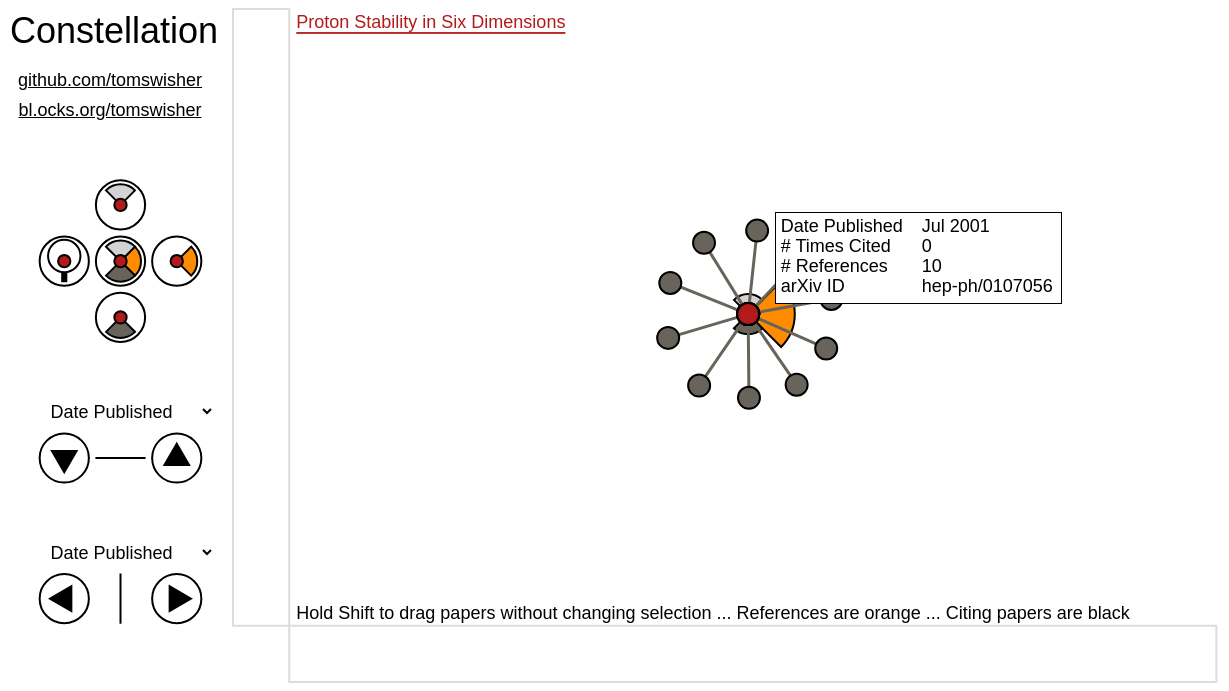
D3 v3 page, settled after 480 driven frames (8 s of simulated time); the page loaded 1 data file(s).



'use strict';

var g = InitializeG();
UpdateDurations();

// ----------------------------------------------------------------------------
// Variable and D3 function declarations
// ----------------------------------------------------------------------------
var nodes;
var links;
var namehashlookup = {};

// Force Directed Graph
var force = d3.layout.force()
	.linkDistance(g['linkDistance'])
	.linkStrength(g['linkStrength'])
	.friction(g['friction'])
	.charge(function(d, i) { return CalculatedCharge(d, i); })
	.chargeDistance(g['chargeDistance'])
	.theta(g['theta'])
	.gravity(g['gravity'])
	.size([g['stagewidth'], g['stageheight']])
	.on('tick', Tick);

// SCALES
var scales = {};

var MonthString = d3.scale.ordinal()
	.domain(d3.range(1,13))
	.range(['Jan','Feb','Mar','Apr','May','Jun','Jul','Aug','Sep','Oct','Nov','Dec']);

var Radius = d3.scale.linear()
	.domain([ 0, 1 ])
	.range([ 0, g['node_r']	]);

var viewoptions = [
	{option:'time',        display:String('Date Published')}, 
	{option:'title',       display:String('Paper Title')}, 
	{option:'citedby',     display:String('# Times Cited')}, 
	{option:'referencing', display:String('# References')}, 
	{option:'name',        display:String('arXiv ID')}, 
	{option:'index',       display:String('Loading Order')}
];

var menuoptions = [
	{option:'time',       helptext:'Expand the time plane (blocking newer papers)'},
	{option:'references', helptext:'Load the references for the selected paper'},
	// {option:'hide',       helptext:'Hide the paper and its associated links'},
	{option:'citing',     helptext:'Load the papers citing the selected paper'}
];

(function(){
	for (var i=0; i<menuoptions.length; i++) {
		menuoptions[i].startAngle_min  = 2*Math.PI*(g['angleinitial']+g['angle'+menuoptions[i].option]+0);
		menuoptions[i].endAngle_min    = 2*Math.PI*(g['angleinitial']+g['angle'+menuoptions[i].option]+0+g['anglewidth']);
		menuoptions[i].startAngle_max  = 2*Math.PI*(g['angleinitial']+g['angle'+menuoptions[i].option]+1);
		menuoptions[i].endAngle_max    = 2*Math.PI*(g['angleinitial']+g['angle'+menuoptions[i].option]+1+g['anglewidth']);
		menuoptions[i].innerRadius_max = Radius(1); 
		menuoptions[i].outerRadius_max = Radius(4.33)-1;
		menuoptions[i].innerRadius_min = Radius(1);
		menuoptions[i].outerRadius_min = Radius(1);
	}
})();

// ----------------------------------------------------------------------------
// Building the DOM
// ----------------------------------------------------------------------------

var body = d3.select('body')
	.on('keydown', function() {
		if (d3.event.shiftKey) { g['shiftKey'] = true; }
	})
	.on('keyup', function() {
		if (d3.event.keyIdentifier==='Shift') {	g['shiftKey'] = false; }
	});

var svg = body.append('svg')
	.attr('width', g['stagewidth'] + g['sidesleft'] + g['sidesright'])
	.attr('height', g['stageheight'] + g['sidestop'] + g['sidesbottom']);

svg.append('svg:clipPath').attr('id', 'stageclipPath')
	.append('rect')
		.attr('x', 0)
		.attr('y', 0)
		.attr('width', g['stagewidth'])
		.attr('height', g['stageheight']);

var examinerdivroot = body.append('div')
	.attr('id', 'examiner-container')
	.style('pointer-events', 'none')
	.style('position', 'absolute')
	.style('left', (g['sidesleft']+g['SVGoffsetLeft'])+'px')
	.style('top', (g['sidestop']+g['SVGoffsetTop'])+'px')
	.style('width', g['stagewidth']+'px')
	.style('height', g['stageheight']+'px')
	.style('overflow', 'hidden');

// STAGE
var stage = svg.append('g')
	.on('mousedown', function() {
		g['mousedown'] = true;
	})
	.on('mouseup', function() {
		g['mousedown'] = false;
	})
	.on('mouseout', function() {
		g['mousedown'] = false;
	})
	.attr('clip-path', 'url(#stageclipPath)')
	.attr('transform', 'translate('+g['sidesleft']+','+g['sidestop']+')');

stage.append('rect')
	.classed('stagebg', true)
	.attr('x', 0)
	.attr('y', 0)
	.attr('width', (1)*g['stagewidth'])
	.attr('height', (1)*g['stageheight'])
	.on('mousemove', ClearHelpText);

stage = stage
	.append('g').classed('stagerootx', true)
	.append('g').classed('stagerooty', true);

var sides = svg.append('g')
	.attr('id', 'sides-container')
	.attr('transform', 'translate('+g['sidesleft']+','+g['sidestop']+')');

sides.append('rect')
	.classed('sidesbg', true)
	.attr('x', -g['sidesleft'])
	.attr('y', -g['sidestop'])
	.attr('width', g['sidesleft'])
	.attr('height', g['svgheight'])
	.on('mousemove', ClearHelpText);

// AXES BARS
sides.append('rect')
	.classed('axesbars Y', true)
	.attr('x', -g['axessize'])
	.attr('y', 0)
	.attr('width', g['axessize'])
	.attr('height', g['stageheight'])
	.on('mouseover', function() {
		UpdateHelpText('Click to drag the stage  ...  Spin the mousewheel to zoom the Y Axis');
	})
	.call(d3.behavior.drag()
		.on('drag', function() { DragStage('Y', d3.event.dx, d3.event.dy); })
	)
	.each(function() {
		if (g['browserisChrome']===true || g['browserisSafari']===true) {
			d3.select(this)
				.on('mousewheel', function() { MouseWheel('Y', d3.event); });
		}
		else if (g['browserisFirefox']===true) {
			d3.select(this)
				.on('wheel', function() { MouseWheel('Y', d3.event); });
		}
	});

sides.append('rect')
	.classed('axesbars X', true)
	.attr('x', 0)
	.attr('y', g['stageheight'])
	.attr('width', g['stagewidth'])
	.attr('height', g['axessize'])
	.on('mouseover', function() {
		UpdateHelpText('Click to drag the stage  ...  Spin the mousewheel to zoom the X Axis');
	})
	.call(d3.behavior.drag()
		.on('drag', function() { DragStage('X', d3.event.dx, d3.event.dy); })
	)
	.each(function() {
		if (g['browserisChrome']===true || g['browserisSafari']===true) {
			d3.select(this)
				.on('mousewheel', function() { MouseWheel('X', d3.event); });
		}
		else if (g['browserisFirefox']===true) {
			d3.select(this)
				.on('wheel', function() { MouseWheel('X', d3.event); });
		}
	});

var LayoutX = d3.scale.linear()
	.domain([ -0.5+0, -0.5+g['wnum']-1 ])
	.range([
		 (-1)*g['sidesleft'] + (1/2)*g['unitsquare'], 
		 (-1)*g['sidesleft'] + (1/2)*g['unitsquare'] + (g['wnum']-1)*g['unitsquare']
	]);
var LayoutY = d3.scale.linear()
	.domain([ 0, g['hnum']-1 ])
	.range([
		(-1)*g['sidestop'] + (1/2)*g['unitsquare'] + (g['hnum']-1)*g['unitsquare'],
		(-1)*g['sidestop'] + (1/2)*g['unitsquare']	 
	]);

var axes = {};
for (var i=0; i<viewoptions.length; i++) {
	axes[viewoptions[i]['option']] = {};
	axes[viewoptions[i]['option']]['Y'] = BuildAxis('Y');
	axes[viewoptions[i]['option']]['X'] = BuildAxis('X');
}

var buttons = BuildButtonCollection();

// ARXIV
var arxivg = sides.append('g')
	.attr('transform', 'translate('+(0.125*g['unitsquare'])+','+LayoutY(g['hnum']-0.75)+')')
	.append('g')
		.attr('transform', 'scale(1,1)');
var arxivtext = arxivg.append('svg:a')
	.attr('opacity', 1)
	.on('mousemove', function() { UpdateHelpText('Click to open arXiv paper in new tab'); })
	.datum( {name:'', year:0} )
	.attr('target', '_blank') // open in a new tab/window
	.attr('xlink:href', 'http://www.arxiv.org');
arxivtext.append('text')
	.classed('selected arxivtext', true)
	.attr('x', 0)
	.attr('y', 0)
	.text('');	

// HELP
var helpg = sides.append('g')
	.attr('transform', 'translate('+(0.125*g['unitsquare'])+','+LayoutY(0.75)+')')
	.append('g')
		.attr('transform', 'scale(1,1)');
var helptext = helpg.append('svg:a');
helptext.append('text')
	.classed('helptext', true)
	.attr('x', 0)
	.attr('y', 0);
ClearHelpText();

var viewmenus = {};
var viewmenuContainer = body.append('div').attr('id', 'viewmenu-container');
viewmenus['Y'] = BuildViewMenu('Y');
viewmenus['X'] = BuildViewMenu('X');

BuildAdditionalText();

// ----------------------------------------
// DEBUG
g['debuglayout']       = false;
g['debugforce']        = true;
g['debuganimation']    = false;
g['debugskipintro']    = true;

var forcedebugdivs = []; // Should exist in case of Unit Tests
if (g['debugforce']===true) {
	DebugForce();
}
if (g['debuglayout']===true) {
	DebugLayout();
}
// ----------------------------------------

var vampclock, transitionvampclock, vamprect;
DrawLoadingScreen();
DebugAnimation(); // always necessary to create the vampclock

window.onload = InitializePage;

// ----------------------------------------------------------------------------
// Function declarations
// ----------------------------------------------------------------------------

function DrawLoadingScreen() {
	sides.append('g')
		.classed('loading', true)
		.append('text')
		.classed('loadingtext', true)
		.attr('x', g['stagewidth']*0.75)
		.attr('y', LayoutY(2))
		.text('Loading...');
}

function RemoveLoadingScreen() {
	d3.selectAll('.loading').transition()
		.ease(g['easeflipin'])
		.duration(g['duration'])
		.style('opacity', 0)
		.call(EndAll, function() {
			d3.selectAll('.loading').remove();
		});
}

function InitializePage() {
	d3.json('arxivgraph.json', function(error, json) {
		RemoveLoadingScreen();
		// g['vamptime'] = 0;
		// console.log('InitializePage', g['vamptime']);
		// Vamp(g['durationopening']);
		g['json'] = json;
		// ConY the original 'name' references to the D3 node indices
		g['json'].nodes.forEach(function(d) {
			namehashlookup[d.name] = d;
		});
		// YEARLABELS
		g['yearmin'] = d3.min(g['json'].nodes, function(d) { return d.year; });
		g['yearmax'] = d3.max(g['json'].nodes, function(d) { return d.year; });
		InitializeScales();
		GenerateScales('Y');
		GenerateScales('X');
		// Generate links that references the new nodes
		g['json'].links.forEach(function(d) {
			d.source = namehashlookup[d.source];
			d.target = namehashlookup[d.target];
		});
		// Proton Stability in Six Dimensions
		var id0 = 'hep-ph/0107056';
		// Add the first node
		var firstnode = namehashlookup[id0];
		firstnode.visible = true;
		force.nodes().push(firstnode);
		// var secondnode = namehashlookup[id1];
		// secondnode.visible = true;
		// force.nodes().push(secondnode);

		Refresh();

		CollapseOption(nodes[0][0], 'citing', 'instant');
		var node_this = nodes[0][0];

		// force.stop();
		TransitionVamp(g['duration']).each('end', function() {
			SelectNode(node_this);
			ToggleMenu(node_this);
			TransitionVamp(g['duration']).each('end', function() {
				d3.select(node_this).datum().fixed = true;
				LoadReferences(node_this);
				g['introfinished'] = true;
				TransitionVamp(g['duration']).each('end', function() {
					d3.select(node_this).datum().fixed = false;
					// force.stop();
					g['vamptime'] = 0;
					Vamp(1); // Initialize vamp timer
					console.log('Ready');
				});
			});
		});
	});
}

function Refresh() {
	// ENTER NODES
	nodes = stage.selectAll('.nodes')
		.data(force.nodes(), function(d) { 
			return d.name;
		});
	var nodesenterg = nodes.enter()
		.append('g')
			.each(function(d) {
				d.newx = d.x;
				d.newy = d.y;
				d.stayfixed = false;
				d.planeout = false;
				d.menuout = false;
				d.fixed = false;
				d.referencesout = false;
				d.noreferences = false;
				d.citingout = false;
				d.nociting = false;
			})
			.classed('allforceelements', true)
			.classed('nodes', true)
			.call(force.drag);
	// NODE CIRCLES
	nodesenterg.append('circle')
		.classed('nodecircles', true)
		.classed('notselected', true)
		// .call(NodeCircleStyle)
		.on('mouseover', function(d) {
			if (g['shiftKey']===false) {
			// if (g['shiftKey']!==false) {
				UpdateHelpText('Hold Shift to drag papers without changing selection  ...  References are orange  ...  Citing papers are black');
				if (g['node_this']!==this.parentNode && g['mousedown']===false) {
					SelectNode(this.parentNode);
				}
			}
		})
		.on('click', function() {
			if (g['vamptime']===0 && g['shiftKey']===false) {
				if (g['node_this']!==this.parentNode) {
					SelectNode(this.parentNode);
				}
				if (d3.event.defaultPrevented===false) {
					nodes.filter(function(d) { return d.menuout===true; })
						.each(function() { ToggleMenu(this); });
					ToggleMenu(this.parentNode);
				}
			}
		})
		.attr('cx', 0)
		.attr('cy', 0)
		.attr('r', g['node_r'])
		.attr('opacity', 0)
			.transition()
				.ease(g['easenodein'])
				.duration(g['durationnode'])
				// .delay(g['durationlink'])
				.attr('opacity', 1);

	var newnodearray = [], i, j, new_datum;
	for (i=0; i<nodesenterg[0].length; i++) {
		if (nodesenterg[0][i]!==null) {
			newnodearray.push(nodesenterg[0][i]);
		}
	}
	for (i=0; i<newnodearray.length; i++) {
		for (j=0; j<menuoptions.length; j++) {
			// copy the datum by value, not by reference
			new_datum = $.extend({}, d3.select(newnodearray[i]).datum());
			// each arc gets an independent datum
			d3.select(newnodearray[i]).insert('svg:path', 'circle')
				.datum(new_datum)
				.each(function(d) {
					for (var key in menuoptions[j]) {
						d[key] = menuoptions[j][key];
					}
				})
				.attr('class', function(d) { return d.option; })
				.classed('menus', true)
				.classed('arcs', true)
				.call(SetArcAttrFromData, 'current', 'min')
				.call(SetArcDataFromAttr, 'current', 'current')
				.call(SetArcDataFromData, 'oldmax', 'max')
				.on('mousemove', function(d) {
					var node_this = this.parentNode;
					var node_d = d3.select(node_this).datum();
					if (g['node_this']!==this.parentNode && g['mousedown']===false) {
						SelectNode(this.parentNode);
					}
					if (d.option==='time') {
						if (node_d.planeout===true) {
							UpdateHelpText('Collapse the time plane');
						}
						else {
							UpdateHelpText('Expand the time plane (blocking newer papers)');
						}
					}
					if (d.option==='references') {
						if (node_d.referencesout || node_d.noreferences) {
							UpdateHelpText('References are already loaded for this paper');
						}
						else {
							UpdateHelpText('Load the references for this paper');
						}
					}
					if (d.option==='citing') {
						if (node_d.citingout || node_d.nociting) {
							UpdateHelpText('Citing papers are already loaded for this paper');
						}
						else {
							UpdateHelpText('Load the papers citing this paper');
						}
					}
				})
				.on('click', function(d) {
					var node_this = this.parentNode;
					var node_d = d3.select(node_this).datum();
					if (g['vamptime']===0 && g['shiftKey']===false) {
						if (d3.event.defaultPrevented===true) {
							// Nothing
						}
						else {
							if (d.option==='time') {
								if (node_d.planeout===true) {
									// Nothing
								}
								else {
									UpdateHelpText('Collapse the time plane');
								}
								TogglePlane(node_this);
							}
							if (d.option==='references') {
								LoadReferences(node_this);
								ClearHelpText();
							}
							if (d.option==='citing') {
								LoadCiting(node_this);
								ClearHelpText();
							}
						}
					}
				});
		}
	}
	nodes.exit().remove();
	// LINKS
	links = stage.selectAll('.links')
		.data(force.links(), function(d) {
			return d.source.name + '-' + d.target.name;
		});
	var linksenterg = links.enter()
		.append('g')
			.classed('allforceelements', true)
			.classed('links', true);
	linksenterg
		.append('line')
			.classed('linklines', true)
			// .classed('time', true)
			// .classed('source', false)
			// .classed('citations', false)
			// .classed('selected', false)
			.style('opacity', 0)
			.transition()
				.ease(g['easelinkin'])
				.duration(g['durationlink'])
				.style('opacity', 1);
	// LINKCOVERS
		linksenterg
			.append('circle')
				.call(GetClassesForLinkcover)
				.style('pointer-events', 'none')
				.attr('cx', function(d) {
					return d.source.x;
				})
				.attr('cy', function(d) {
					return d.source.y;
				})
				.attr('r', g['node_r'])
				.attr('opacity', 0)
				.transition()
					.ease(g['easenodein'])
					.duration(g['durationnode'])
					// .delay(g['durationlink'])
					.attr('opacity', 1)
					.each('end', function(d) {
						// Only keep the newest (highest time) linkcover
						// var currenttime = d.source.time;
						// var currentname = d.source.name;
						// linkcoverarray = d3.selectAll('.linkcovers')
						// 	.filter(function(d) {
						// 		return d.source.name===currentname;
						// 	})
						// 	.filter(function(d) {
						// 		return d.source.time < currenttime;
						// 	})
						// 	.remove();
					});
	// links.exit().remove();
	links.each(function(d) {
		d.time = d.source.time + (-0.01)/365;
	});
	Sorttimes();
	// Make sure styling is correct for new links
	if (g['node_this']!==false) {
		UpdateLinksClass('references', false);
		UpdateLinksClass('citing', false);
		UpdateAdjacentElementsClass(g['node_this'], 'references', true);
		UpdateAdjacentElementsClass(g['node_this'], 'citing', true);
	}
	force.start();
}

function RandomInclusive() {
	if(Math.random()===0) { return 1; }
	else { return Math.random(); }
}

function UpdateHelpText(newtext) {
	helptext.select('text')
		.text(newtext);
}

function ClearHelpText() {
	helptext.select('text')
		// .text('( Help text )');
		.text('Hold Shift to drag papers without changing selection  ...  References are orange  ...  Citing papers are black');
}

function BuildAxis(XorY) {
	var newaxis = sides
		.append('g')
			.attr('pointer-events', 'none')
			.attr('transform', 'translate('+0+','+g['stageheight']+')')
		.append('g');
	if (XorY==='Y') {
		// side
		newaxis.append('rect').classed('axisbar', true)
			.attr('x', (-1)*g['axesbarsize'])
			.attr('y', (-1)*g['stageheight'])
			.attr('width', g['axesbarsize'])
			.attr('height', g['stageheight']);
		// base
		newaxis.append('rect').classed('axisbar', true)
			.attr('x', (-1)*g['axessize'])
			.attr('y', (0)*g['axesbarsize'])
			.attr('width', g['axessize'])
			.attr('height', g['axesbarsize']);
		// Keep labels and ticks within the axis
		newaxis.append('svg:clipPath').attr('id', XorY+'clipPath')
			.append('rect')
				.attr('x', (-1)*g['axessize'])
				.attr('y', (-1)*g['stageheight'])
				.attr('width', g['axessize'] + g['stagewidth'])
				.attr('height', g['stageheight']+g['axesbarsize']);
		newaxis.attr('transform', 'scale(0,0)');
	}
	if (XorY==='X') {
		// side
		newaxis.append('rect').classed('axisbar', true)
			.attr('x', (0)*g['stageheight'])
			.attr('y', (0)*g['axesbarsize'])
			.attr('width', g['stagewidth'])
			.attr('height', g['axesbarsize']);
		// base
		newaxis.append('rect').classed('axisbar', true)
			.attr('x', -g['axesbarsize'])
			.attr('y', 0)
			.attr('width', g['axesbarsize'])
			.attr('height', g['axessize']);
		// Keep labels and ticks within the axis
		newaxis.append('svg:clipPath').attr('id', XorY+'clipPath')
			.append('rect')
				.attr('x', -g['axesbarsize'])
				.attr('y', -g['stageheight'])
				.attr('width', g['stagewidth']+g['axesbarsize'])
				.attr('height', g['axessize'] + g['stageheight']);
		newaxis.attr('transform', 'scale(0,0)');
	}
	newaxis
		.attr('clip-path', 'url(#'+XorY+'clipPath)')
		.append('g')
			.classed(XorY+'rootx', true)
		.append('g')
			.classed(XorY+'rooty', true);
	return newaxis;
}

function BuildScale(scalename, domainmin, domainmax, XorY, view) {
	var tempstagespan, temprangemin, temprangemax, newscale;
	if (XorY==='X') {
		tempstagespan = g['stagewidth']*g['Xzoom'];
	}
	if (XorY==='Y') {
		tempstagespan = g['stageheight']*g['Yzoom'];
	}
	if (view==='incr') {
		temprangemin = Radius(4.33);
		temprangemax = tempstagespan-Radius(4.33);
	}
	if (view==='decr') {
		temprangemin = tempstagespan-Radius(4.33);
		temprangemax = Radius(4.33);
	}
	if (scalename==='alphabet') {
		newscale = d3.scale.ordinal()
			.domain(g['alphabetarray'])
			.rangeBands([ temprangemin, temprangemax ]); 
		return newscale;
	}
	if (typeof(domainmin)==='number') {
		newscale = d3.scale.linear()
			.domain([ domainmin, domainmax ])
			.range([ temprangemin, temprangemax ]);
		return newscale;
	}
	if (typeof(domainmin)==='string') {
		return function(passedstring) {
			var templetter = passedstring[0].toUpperCase();
			if (g['alphabetarray'].indexOf(templetter)===-1) {
				templetter = 'Z';
			}
			return scales['alphabet'][XorY][view](templetter);
		};
	}	
}

function BuildScaleCollection(scalename, domainmin, domainmax, XorY) {
	var newscaleobject = {'incr':{}, 'decr':{}};
	newscaleobject['incr'] = BuildScale(scalename, domainmin, domainmax, XorY, 'incr');
	newscaleobject['decr'] = BuildScale(scalename, domainmin, domainmax, XorY, 'decr');
	return newscaleobject;
}

function Vamp(durationvamp) {
	// only update vamptime if necessary
	if (durationvamp > g['vamptime']) {
		g['vamptime'] = durationvamp;
		body.style('cursor', 'wait', 'important');
		viewmenus['Y'][0][0].disabled = true;
		viewmenus['X'][0][0].disabled = true;
		d3.select('.vamprect').attr('fill', 'red');
		vampclock.interrupt();
		vampclock
			.text(parseFloat(g['vamptime']).toFixed(0))
			.transition()
				.ease('linear')
				.duration(g['vamptime'])
				.tween('text', function(d) {
					var interpolate = d3.interpolate(g['vamptime'], 0);
					return function(t) {
						this.textContent = parseFloat(interpolate(t)).toFixed(0);
					};
				})
				.each('end', function() {
					viewmenus['Y'][0][0].disabled = false;
					viewmenus['X'][0][0].disabled = false;
					d3.select('.vamprect').attr('fill', 'green');
					g['vamptime'] = 0;
					body.style('cursor', 'default', 'important');
				});
	}
}

function TransitionVamp(durationvamp) {
	// if (g['vamptime']===0) {
		Vamp(durationvamp);
	// }
	var transition = transitionvampclock
		.attr('clock', durationvamp)
		.text(durationvamp)
		.transition()
			.ease('linear')
			.duration(durationvamp)
			.attr('clock', 0)
			.text(0);
	return transition;
}

function InitializeScales() {
	scales['alphabet'] = {'X':{}, 'Y':{}};
	for (var i=0; i<viewoptions.length; i++) {
		scales[viewoptions[i]['option']] = {'X':{}, 'Y':{}};
	}
}

function GenerateScales(XorY) {
	var i, j, tempmin, tempmax, year, ref, cit, index;
	scales['alphabet'][XorY] = BuildScaleCollection('alphabet', 'A', 'B', XorY);
	for (year=1991; year<=2014; year++) {
		BuildAxesObject('axeslabels', 'time', year, XorY);
	}
	for (ref=0; ref<=100; ref++) {
		BuildAxesObject('axeslabels', 'referencing', ref, XorY);
	}
	for (cit=0; cit<=100; cit++) {
		BuildAxesObject('axeslabels', 'citedby', cit, XorY);
	}
	for (index=0; index<=200; index++) {
		BuildAxesObject('axeslabels', 'index', index, XorY);
		BuildAxesObject('axesgridlines', 'index', index-0.5, XorY);
	}
	for (i=0; i<viewoptions.length; i++) {
		switch (viewoptions[i]['option']) {
			case 'index':
				tempmin = 0;
				tempmax = 25;
				break;
			case 'time':
				tempmin = 1991;
				tempmax = 2002;
				break;
			case 'referencing':
				tempmin = 0;
				tempmax = 30;
				break;
			case 'citedby':
				tempmin = 0;
				tempmax = 30;
				break;
			default:
				tempmin = d3.min(g['json'].nodes, function(d) { return d[viewoptions[i]['option']]; });
				tempmax = d3.max(g['json'].nodes, function(d) { return d[viewoptions[i]['option']]; });
				break;
		}
		scales[viewoptions[i]['option']][XorY] = BuildScaleCollection(
			viewoptions[i]['option'], tempmin, tempmax, XorY
		);
		if (viewoptions[i]['option']==='time' || viewoptions[i]['option']==='index' || viewoptions[i]['option']==='referencing'	|| viewoptions[i]['option']==='citedby') {
			// nothing
		}
		else if (typeof(tempmin)==='string') {
			for (j=0; j<g['alphabetarray'].length; j++) {
				BuildAxesObject('axeslabels', viewoptions[i]['option'], g['alphabetarray'][j], XorY);
			}
		}
		else {
			for (j=tempmin; j<=tempmax; j++) {
				BuildAxesObject('axeslabels', viewoptions[i]['option'], j, XorY);
			}
		}
	}
}

function BuildViewMenu(XorY) {
	// DROPDOWN
	var newmenu, tempwidth, templeft, temptop, temptransform, tempwebkittransformorigin, temptext;
	templeft = g['sidesleft']+LayoutX(-0.175);
	tempwidth = (3)*g['unitsquare'];
	if (XorY==='Y') {
		temptop = (1)*g['sidestop']+LayoutY(g['hnum']-7.6);
	}
	if (XorY==='X') {
		temptop = (1)*g['sidestop']+LayoutY(g['hnum']-10.1);
	}
	newmenu = viewmenuContainer
		.append('select')
			.classed('viewmenu', true)
			.style('height', g['font-size'] + 2*g['iconpad'] + 'px')
			.style('left', templeft + 'px')
			.style('top', temptop + 'px')
			.style('width', tempwidth + 'px');
	for (var i=0; i<viewoptions.length; i++) {
		newmenu
			.append('option')
				.classed(XorY+'dropoption', true)
				.classed(viewoptions[i]['option'], true)
				.attr('value', viewoptions[i]['option'])
				.text(viewoptions[i]['display']);
	}
	newmenu
		.on('mousemove', function() {
			UpdateHelpText('Change the perspective of the '+XorY+' Axis');
		})
		.on('change', function() {
			if (g['vamptime']===0) {
				UpdateDropDown(XorY, this.value, 'alreadychanged');
			}
		});
	return newmenu;
}

function UpdateDropDown(XorY, view, changed) {
	g[XorY+'viewold'] = g[XorY+'viewnew'];
	g[XorY+'viewnew'] = view;
	ApplyViewOption(g[XorY+'viewnew'], XorY);
	if (g[XorY+'sortnew']!=='free') {
		TransformView(XorY, 'viewchange');
	}
	if (changed!=='alreadychanged') {
		//~
		d3.selectAll('.'+XorY+'dropoption').attr('selected', false);
		d3.select('.'+XorY+'dropoption.'+view).attr('selected', true);
	}
}

function ApplyViewOption(viewoption, XorY) {
	var temptransform1, temptransform2, i;
	if (g[XorY+'sortnew']!=='free') {
		Vamp(g['durationtranslate']);
	}
	force.stop();
	if (XorY==='Y') {
		temptransform1 = 'scale(1,0)';
		temptransform2 = 'scale(0,1)';
	}
	else if (XorY==='X') {
		temptransform1 = 'scale(0,1)';
		temptransform2 = 'scale(1,0)';
	}
	if (g[XorY+'isout']===false) {
		for (i=0; i<viewoptions.length; i++) {
			axes[viewoptions[i]['option']][XorY].attr('transform', 'scale(0,0)');
		}
		axes[viewoption][XorY].attr('transform', temptransform1);
	}
	else {
		for (i=0; i<viewoptions.length; i++) {
			if (viewoptions[i]['option']!==viewoption) {
				axes[viewoptions[i]['option']][XorY]
					.transition()
						.ease(g['easeaxesin'])
						.duration(g['duration'])
						.attr('transform', temptransform2);
			}
		}
		axes[viewoption][XorY]
			.attr('transform', temptransform2)
				.transition()
					.ease(g['easeaxesout'])
					.duration(g['duration'])
					.delay(g['durationtranslate']-g['duration'])
					.attr('transform', 'scale(1,1)');
	}
}

function RandomizeForceParameters() {
	var forcepropertyarray = [
		'linkDistance',
		'linkStrength',
		'friction',
		'charge',
		'chargeDistance',
		'theta',
		'gravity'
	];
	var min, max, randomvalue, property, divindex, value;
	d3.selectAll('.forcedebugslider')
		.each(function() {
			property = d3.select(this).attr('property');
			// property is a force attribute
			if (forcepropertyarray.indexOf(property) !== -1) {
				divindex = d3.select(this).attr('divindex');
				min = d3.select(this).attr('min');
				max = d3.select(this).attr('max');
				randomvalue = parseFloat(min) + RandomInclusive()*(max-min);
				randomvalue = randomvalue.toFixed(1);
				d3.select(this).attr('value', randomvalue);
				UpdateSliders(divindex, property, randomvalue);
			}	
		});
}

function BuildDebugSlider(divindex, property, property_min, property_max) {
	var width1 = (2/16)*g['stagewidth'];
	var width2 = (2/16)*g['stagewidth'];
	var width3 = (1/16)*g['stagewidth'];
	var width4 = (4/16)*g['stagewidth'];
	var width5 = (1/16)*g['stagewidth'];

	forcedebugdivs[divindex].append('label')
		.classed('forcedebuglabel', true)
		.style('width', width1+'px')
		.text(property);
	
	forcedebugdivs[divindex].append('label')
		.classed('forcedebuglabel', true)
		.classed(property+'_readout', true)
		.style('width', width2+'px')
		// .text('( '+g[property]+' )');
		.text(g[property]);
	
	forcedebugdivs[divindex].append('label')
		.classed('forcedebuglabel', true)
		.style('width', width3+'px')
		.text(property_min);
	
	forcedebugdivs[divindex].append('input')
		.classed('forcedebugslider', true)
		.style('width', width4+'px')
		.attr('type', 'range')
		.attr('property', property)
		.attr('divindex', divindex)
		.attr('min', property_min)
		.attr('max', property_max)
		.attr('step', (property_max - property_min)/100)
		.attr('value', g[property])
		.on('change', function() {
			UpdateSliders(divindex, property, this.value);
		});
	
	forcedebugdivs[divindex].append('label')
		.classed('forcedebuglabel', true)
		.style('width', width5+'px')
		.text(property_max);
	
	return forcedebugdivs[divindex];
}

function UpdateSliders(divindex, property, value) {
	forcedebugdivs[divindex].select('.'+property+'_readout')
		// .text('( '+value+' )');
		.text(value);
	switch(property) {
		case 'linkDistance':
			force['linkDistance'](value);
			force.start();
			break;
		case 'linkStrength':
			force['linkStrength'](value);
			force.start();
			break;
		case 'friction':
			force['friction'](value);
			force.start();
			break;
		case 'charge':
			force['charge'](value);
			force.start();
			break;
		case 'chargeDistance':
			force['chargeDistance'](value);
			force.start();
			break;
		case 'theta':
			force['theta'](value);
			force.start();
			break;
		case 'gravity':
			force['gravity'](value);
			force.start();
			break;
		case 'node_r':
			g['node_r'] = value;
			d3.selectAll('.nodecircles').attr('r', g['node_r']);
			break;
		case 'duration':
			g['duration'] = value;
			UpdateDurations();
			break;
	}
}

function BuildButtonCollection() {
	var newbuttons = {};
	var bx = 0;
	var by = 1;
	DrawCollapsedButton(bx+0, by+2.5, 'Y');
	DrawCollapsedButton(bx+1, by+2.5, 'Y');
	DrawCollapsedButton(bx+2, by+2.5, 'Y');
	DrawCollapsedButton(bx+0, by-0, 'X');
	DrawCollapsedButton(bx+1, by-0, 'X');
	DrawCollapsedButton(bx+2, by-0, 'X');
	// g['debugalphabuttons'] = true;
	if (g['debugalphabuttons']===true) {
		newbuttons['GoDeeperCiting']     = BuildButton(bx+0, by-1, false, 'GoDeeperCiting');
		newbuttons['GoDeeperPlane']      = BuildButton(bx+1, by-1, false, 'GoDeeperPlane');
		newbuttons['GoDeeperReferences'] = BuildButton(bx+2, by-1, false, 'GoDeeperReferences');
	}
	newbuttons['LoadCiting']     = BuildButton(bx+1, by+7.0, false, 'LoadCiting');
	newbuttons['TogglePlane']    = BuildButton(bx+2, by+6.0, false, 'TogglePlane');
	newbuttons['LoadReferences'] = BuildButton(bx+1, by+5.0, false, 'LoadReferences');
	newbuttons['ToggleMenu']     = BuildButton(bx+1, by+6.0, false, 'ToggleMenu');
	newbuttons['ToggleExaminer'] = BuildButton(bx+0, by+6.0, false, 'ToggleExaminer');
	newbuttons['Ydecr'] 		 = BuildButton(bx+0, by+2.5, 'Y', 'decr');
	newbuttons['Yfree'] 		 = BuildButton(bx+1, by+2.5, 'Y', 'free');
	newbuttons['Yincr'] 		 = BuildButton(bx+2, by+2.5, 'Y', 'incr');
	newbuttons['Xdecr'] 		 = BuildButton(bx+0, by-0, 'X', 'decr');
	newbuttons['Xfree'] 		 = BuildButton(bx+1, by-0, 'X', 'free');
	newbuttons['Xincr'] 		 = BuildButton(bx+2, by-0, 'X', 'incr');
	newbuttons['Yincr'].attr('transform', 'scale(1,1)');
	newbuttons['Ydecr'].attr('transform', 'scale(1,1)');
	// newbuttons['Yfree'].attr('transform', 'scale(1,1)');
	newbuttons['Xincr'].attr('transform', 'scale(1,1)');
	newbuttons['Xdecr'].attr('transform', 'scale(1,1)');
	// newbuttons['Xfree'].attr('transform', 'scale(1,1)');
	return newbuttons;
}

function BuildButton(xindex, yindex, XorY, buttonname) {
	var temptransform;
	if (XorY==='Y') {
		temptransform = 'scale(1,0)';
	}
	if (XorY==='X') {
		temptransform = 'scale(0,1)';
	}
	var tempx = LayoutX(xindex);
	var tempy = LayoutY(yindex);
	var newicon = sides.append('g')
		.attr('transform', function() {	return 'translate('+tempx+','+tempy+')'; });
	if (buttonname==='free' || buttonname==='incr' || buttonname==='decr') {
		newicon.classed('buttonroots'+XorY+buttonname, true);
	}
	// COLLAPSED BUTTONS
	// if (XorY==='Y') {
	// 	newicon.append('rect')
	// 		.attr('x', -g['iconsize']/2)
	// 		.attr('y', -g['iconedge']/2)
	// 		.attr('width', g['iconsize'])
	// 		.attr('height', g['iconedge']);
	// }
	// if (XorY==='X') {
	// 	newicon.append('rect')
	// 		.attr('x', -g['iconedge']/2)
	// 		.attr('y', -g['iconsize']/2)
	// 		.attr('width', g['iconedge'])
	// 		.attr('height', g['iconsize']);
	// }
	// if (XorY===false) {
	// 	// newicon = newicon.append('g')
	// 		// .attr('transform', 'rotate(45)')
	// 		// .append('g')
	// 		// .append('g').attr('transform', 'rotate(180)');
	// 		// .attr('transform', 'rotate(0)');
	// 	newicon.append('rect')
	// 		.attr('x', -g['iconsize']/2)
	// 		.attr('y', -g['iconedge']/2)
	// 		.attr('width', g['iconsize'])
	// 		.attr('height', g['iconedge']);
	// }
	newicon = newicon.append('g');
	var iconimage = newicon.append('g')
		.attr('preserveAspectRatio', 'none');
	if (buttonname==='GoDeeperReferences') {
		iconimage
			.call(BuildIcon, 'GoDeeperReferences', XorY);
		newicon
			.on('mousemove', function() { UpdateHelpText('Load the references for every current paper'); })
			.on(g['buttoneventtype'], function() {
				if (g['vamptime']===0) {
					GoDeeperReferences();
					Vamp(g['duration']);
				}
			});
		return newicon;
	}
	if (buttonname==='GoDeeperCiting') {
		iconimage
			.call(BuildIcon, 'GoDeeperCiting', XorY);
		newicon
			.on('mousemove', function() { UpdateHelpText('Load the papers citing every current paper'); })
			.on(g['buttoneventtype'], function() {
				if (g['vamptime']===0) {
					GoDeeperCiting();
					Vamp(g['duration']);
				}
			});
		return newicon;
	}
	if (buttonname==='GoDeeperPlane') {
		iconimage
			.call(BuildIcon, 'GoDeeperPlane', XorY);
		newicon
			.on('mousemove', function() { UpdateHelpText('Toggle the time plane for every current paper'); })
			.on(g['buttoneventtype'], function() {
				if (g['vamptime']===0) {
					GoDeeperPlane();
					Vamp(g['duration']);
				}
			});
		return newicon;
	}            
	if (buttonname==='ToggleExaminer') {
		iconimage
			.call(BuildIcon, 'ToggleExaminer', XorY);
		newicon
			.on('mousemove', function() {
				UpdateHelpText('Toggle the node examiner');
			})
			.on(g['buttoneventtype'], function() {
				if (g['vamptime']===0 && g['node_this']!==false) {
					ToggleExaminer(g['node_this']);
				}
			});
		return newicon;
	}
	if (buttonname==='ToggleMenu') {
		iconimage
			.call(BuildIcon, 'ToggleMenu', XorY);
		newicon
			.on('mousemove', function() {
					UpdateHelpText('Toggle the menu for the selected paper');					// }
			})
			.on(g['buttoneventtype'], function() {
				if (g['vamptime']===0 && g['node_this']!==false) {
					nodes.filter(function(d) { return d.menuout===true; })
						.each(function() { ToggleMenu(this); });
					ToggleMenu(g['node_this']);
				}
			});
		return newicon;
	}
	if (buttonname==='LoadCiting') {
		iconimage
			.call(BuildIcon, 'LoadCiting', XorY);
		newicon
			.on('mousemove', function() {
				// if (g['node_this']!==false) {
					if (g['node_d'].citingout || g['node_d'].nociting) {
						UpdateHelpText('Citing papers are already loaded for the selected paper');
					}
					else {
						UpdateHelpText('Load the papers citing the selected paper');
					}
				// }
			})
			.on(g['buttoneventtype'], function() {
				if (g['vamptime']===0 && g['node_this']!==false) {
					UpdateHelpText('Citing papers are already loaded for the selected paper');
					// nodes.filter(function(d) { return d.menuout===true; })
					// 	.each(function() { ToggleMenu(this); })
					LoadCiting(g['node_this']);
				}
			});
		return newicon;
	}
	if (buttonname==='LoadReferences') {
		iconimage
			.call(BuildIcon, 'LoadReferences', XorY);
		newicon
			.on('mousemove', function() {
				// if (g['node_this']!==false) {
					if (g['node_d'].referencesout || g['node_d'].noreferences) {
						UpdateHelpText('References are already loaded for the selected paper');
					}
					else {
						UpdateHelpText('Load the references for the selected paper');
					}
				// }
			})
			.on(g['buttoneventtype'], function() {
				if (g['vamptime']===0 && g['node_this']!==false) {
					LoadReferences(g['node_this']);
					UpdateHelpText('References are already loaded for the selected paper');
				}
			});
		return newicon;
	}
	if (buttonname==='TogglePlane') {
		iconimage
			.call(BuildIcon, 'TogglePlane', XorY);
		newicon
			.on('mousemove', function() {
				// if (g['node_this']!==false) {
					if (g['node_d'].planeout===true) {
						UpdateHelpText('Collapse the time plane for the selected paper');
					}
					else {
						UpdateHelpText('Expand the time plane for the selected paper (blocking newer papers)');
					}
				// }
			})
			.on(g['buttoneventtype'], function() {
				if (g['vamptime']===0 && g['node_this']!==false) {
					if (g['node_d'].planeout===true) {
						UpdateHelpText('Expand the time plane for the selected paper (blocking newer papers)');
					}
					else {
						UpdateHelpText('Collapse the time plane for the selected paper');
					}
					TogglePlane(g['node_this']);
					// nodes.filter(function(d) { return d.menuout===true; })
					// 	.each(function() { ToggleMenu(this); })
				}
			});
		return newicon;
	}
	if (buttonname==='free') {
		iconimage
			.call(BuildIcon, 'free', XorY);
		newicon
			.attr('transform', temptransform)
			.classed('buttons'+XorY+buttonname, true)
			.on('mousemove', function() { UpdateHelpText('Remove all sorting on the '+XorY+' Axis'); })
			// .on('mousemove', function() { UpdateHelpText('Sort the '+XorY+' Axis by unsorted (force-directed graph)'); })
			.on(g['buttoneventtype'], function() {
				if (g['vamptime']===0 && g[XorY+'sortnew']!=='free') {
					// ClearHelpText();
					g[XorY+'sortold'] = g[XorY+'sortnew'];
					g[XorY+'sortnew'] = 'free';
					TransformView(XorY);
					UpdateButton(XorY, 'free');
				}
			});
		return newicon;
	}
	if (buttonname==='decr') {
		iconimage
			.call(BuildIcon, 'triangledecr', XorY);
		newicon
			.attr('transform', temptransform)
			.classed('buttons'+XorY+buttonname, true)
			.on('mousemove', function() { UpdateHelpText('Sort the '+XorY+' Axis by decreasing values'); })
			.on(g['buttoneventtype'], function() {
				if (g['vamptime']===0 && g[XorY+'sortnew']!=='decr') {
					// ClearHelpText();
					g[XorY+'sortold'] = g[XorY+'sortnew'];
					g[XorY+'sortnew'] = 'decr';
					TransformView(XorY);
					UpdateButton(XorY, 'decr');
				}
			});
		return newicon;
	}
	if (buttonname==='incr') {
		iconimage
			.call(BuildIcon, 'triangleincr', XorY);
		newicon
			.attr('transform', temptransform)
			.classed('buttons'+XorY+buttonname, true)
			.on('mousemove', function() { UpdateHelpText('Sort the '+XorY+' Axis by increasing values'); })
			.on(g['buttoneventtype'], function() {
				if (g['vamptime']===0 && g[XorY+'sortnew']!=='incr') {
					// ClearHelpText();
					g[XorY+'sortold'] = g[XorY+'sortnew'];
					g[XorY+'sortnew'] = 'incr';
					TransformView(XorY);
					UpdateButton(XorY, 'incr');
				}
			});
		return newicon;
	}
}

function UpdateButton(XorY, buttonname) {
	if (buttonname==='LoadReferences') {
		buttons['LoadReferences']
			.attr('transform', 'rotate(0)');
		RotateIcon('LoadReferences', 359.9);
	}
	if (buttonname==='LoadCiting') {
		buttons['LoadCiting']
			.attr('transform', 'rotate(0)');
		RotateIcon('LoadCiting', 359.9);
	}
	if (buttonname==='ToggleExaminer') {
		buttons['ToggleExaminer']
			.attr('transform', 'rotate(0)');
		RotateIcon('ToggleExaminer', 359.9);	
	}
	if (buttonname==='ToggleMenu') {
		buttons['ToggleMenu']
			.attr('transform', 'rotate(0)');
		if (g['node_d'].menuout===false) {
			RotateIcon('ToggleMenu', 359.9);
		}
		else {
			RotateIcon('ToggleMenu', -359.9);
		} 
	}
	if (buttonname==='TogglePlane') {
		buttons['TogglePlane']
			.attr('transform', 'rotate(0)');
		if (g['node_d'].planeout===false) {
			RotateIcon('TogglePlane', -359.9);
		}
		else {
			RotateIcon('TogglePlane', 359.9);
		}
	}
	if (buttonname==='GoDeeperReferences') {
		buttons['GoDeeperReferences']
			.attr('transform', 'rotate(0)');
		RotateIcon('GoDeeperReferences', 359.9);	
	}
	if (buttonname==='GoDeeperCiting') {
		buttons['GoDeeperCiting']
			.attr('transform', 'rotate(0)');
		RotateIcon('GoDeeperCiting', 359.9);	
	}
	if (buttonname==='GoDeeperPlane') {
		buttons['GoDeeperPlane']
			.attr('transform', 'rotate(0)');
		var planeoutfilter = nodes.filter(function(d) { return d.planeout===true; });
		if (planeoutfilter.empty()===true) {
			RotateIcon('GoDeeperPlane', -359.9);	
		}
		else {
			RotateIcon('GoDeeperPlane', 359.9);	
		}
	}
	if (buttonname==='free' || buttonname==='incr' || buttonname==='decr') {
		var tempy;
		var vx = 0;
		if (XorY==='Y') { tempy = 2.5; }
		if (XorY==='X') { tempy = 0.0; }
		if (buttonname==='decr' && g[XorY+'sortold']==='free') { // decr incr
			ExpandButton(XorY, 'free');
			CollapseButton(XorY, 'decr');
			// UpdateHelpText('Remove all sorting on the '+XorY+' Axis');
		}
		if (buttonname==='incr' && g[XorY+'sortold']==='free') { // decr incr
			ExpandButton(XorY, 'free');
			CollapseButton(XorY, 'incr');
			// UpdateHelpText('Remove all sorting on the '+XorY+' Axis');
		}
		if (buttonname==='free' && g[XorY+'sortold']==='decr') { // free incr
			CollapseButton(XorY, 'free');
			ExpandButton(XorY, 'decr');
			// UpdateHelpText('Sort the '+XorY+' Axis by decreasing values');
		}
		if (buttonname==='free' && g[XorY+'sortold']==='incr') { // decr free
			CollapseButton(XorY, 'free');
			ExpandButton(XorY, 'incr');
			// UpdateHelpText('Sort the '+XorY+' Axis by increasing values');
		}
		if (buttonname==='incr' && g[XorY+'sortold']==='decr') { // free incr
			CollapseButton(XorY, 'incr');
			ExpandButton(XorY, 'decr');
			// UpdateHelpText('Remove all sorting on the '+XorY+' Axis');
		}
		if (buttonname==='decr' && g[XorY+'sortold']==='incr') { // decr free
			CollapseButton(XorY, 'decr');
			ExpandButton(XorY, 'incr');
			// UpdateHelpText('Remove all sorting on the '+XorY+' Axis');
		}					
	}
} 

function ExpandButton(XorY, buttonname) {
	buttons[XorY+buttonname]
		.style('pointer-events', 'all')
		.transition()
			.ease(g['easeiconout'])
			.duration(g['duration'])
			.delay(g['durationtranslate']-g['duration'])
			.attr('transform', 'scale(1,1)');
}

function CollapseButton(XorY, buttonname) {
	var temptransform;
	if (XorY==='Y') {
		temptransform = 'scale(1,0)';
	}
	if (XorY==='X') {
		temptransform = 'scale(0,1)';
	}
	d3.selectAll('.buttons'+XorY+buttonname)
		.style('pointer-events', 'none')
		.transition()
			.ease(g['easeiconin'])
			.duration(g['duration'])
			.attr('transform', temptransform);
}

function RotateIcon(buttonname, degrees) {
	buttons[buttonname]
		.transition()
			.ease(g['easeiconin'])
			.duration((1/2)*g['duration'])
			.attr('transform', 'rotate('+(1/2)*degrees+')')
		.transition()
			.ease(g['easeiconout'])
			.duration((1/2)*g['duration'])
			.attr('transform', 'rotate('+(2/2)*degrees+')');
}

function UpdateNodesClass(option, bool) {
		d3.selectAll('.nodecircles')
			.classed(option, bool);
}

function UpdateSpecificNodeClass(node_this, option, bool) {
	var node_d = d3.select(node_this).datum();
	d3.select(node_this).selectAll('.nodecircles')
		.classed(option, bool);
	d3.selectAll('.linkcovers')
		.filter(function(d) {
			return d.source.name===node_d.name;
		})
		.call(GetClassesForLinkcover);
}

function UpdateAdjacentElementsClass(node_this, option, bool) {
	var nodeend, adjacentend;
	var node_d = d3.select(node_this).datum();
	if (option==='references') {
		nodeend = 'source';
		adjacentend = 'target';
	}
	if (option==='citing') {
		nodeend = 'target';
		adjacentend = 'source';
	}
	links.selectAll('line')
		.filter(function(d) { return d[nodeend].name===node_d.name; })
		.classed(option, bool)
		.each(function(d) {
			var link_datum = d;
			d3.selectAll('.nodecircles')
				.filter(function(d) { return link_datum[adjacentend].name===d.name; })
				.classed('notselected', false)
				.each(function() {
					var node_this = this.parentNode;
					UpdateSpecificNodeClass(node_this, option, bool);
				});
		});
}

function UpdateLinksClass(option, bool) {
	links.selectAll('line')
		.classed(option, bool);
}

function SelectNode(node_this) {
	// nodes.each(function(d) { d.fixed = false; });
	if (g['node_this']!==false) {
		g['node_oldname'] = d3.select(g['node_this']).datum().name;
	}
	g['node_this'] = node_this;
	g['node_d'] = d3.select(node_this).datum();
	// g['node_d'].fixed = true;

	UpdateNodesClass('notselected', true);
	UpdateNodesClass('selected', false);
	UpdateNodesClass('references', false);
	UpdateNodesClass('citing', false);
	UpdateSpecificNodeClass(node_this, 'notselected', false);
	UpdateSpecificNodeClass(node_this, 'selected', true);

	UpdateLinksClass('references', false);
	UpdateLinksClass('citing', false);
	UpdateAdjacentElementsClass(node_this, 'references', true);
	UpdateAdjacentElementsClass(node_this, 'citing', true);
	// if (g['graphfilldepth']>1) {
	// 	d3.selectAll('.nodecircles.references')
	// 		.each(function() {
	// 			var node_this = this.parentNode;
	// 			UpdateAdjacentElementsClass(node_this, 'references', true);
	// 		});
	// 	d3.selectAll('.nodecircles.citing')
	// 		.each(function() {
	// 			var node_this = this.parentNode;
	// 			UpdateAdjacentElementsClass(node_this, 'citing', true);
	// 		});
	// }
	BuildAxesObjectCollection('axesticks', g['node_d']);
	if (g['Ysortnew']==='incr') {
		TransformAxesObjectsCollection('axesticks', 'Y', 'incr', 'instant');
	} 
	if (g['Ysortnew']==='decr') {
		TransformAxesObjectsCollection('axesticks', 'Y', 'decr', 'instant');
	}
	if (g['Xsortnew']==='incr') {
		TransformAxesObjectsCollection('axesticks', 'X', 'incr', 'instant');
	}
	if (g['Xsortnew']==='decr') {
		TransformAxesObjectsCollection('axesticks', 'X', 'decr', 'instant');
	} 
	arxivtext
		.data([g['node_d']])
		.attr('xlink:href', function(d) { return d.link; })
		.select('text')
			.text(function(d) {	return d.title; });
	BuildExaminerDiv(node_this);
}

function BuildExaminerDiv(node_this) {
	d3.selectAll('.examinerbg').remove();
	d3.selectAll('.examinerdiv').remove();
	d3.selectAll('.examinertext1').remove();
	d3.selectAll('.examinertext2').remove();
	var node_d = d3.select(node_this).datum();
	var temparray = [
		{display:'Date Published', option:MonthString(node_d['month'])+' '+node_d['year']},
		{display:'# Times Cited',  option:node_d['citedby']},
		{display:'# References',   option:node_d['referencing']},
		{display:'arXiv ID',       option:node_d['name']}
	];
	var tempx = 0*g['sidesleft'] + parseFloat(node_d.newx) + g['stagerootx'];
	var tempy = 0*g['sidestop']  + parseFloat(node_d.newy) + g['stagerooty'];
	var tempheight = g['font-size']*temparray.length;
	var tempwidth1 = 132;
	var tempwidth2 = 153;
	var temptop = tempy - tempheight - Radius(3);
	var templeft1 = tempx + Radius(2);
	var templeft2 = tempwidth1 + Radius(2) + tempx + g['font-size']/2;
	var tempopacitybg, tempopacitytext;
	if (g['examiner']===true) {
		tempopacitybg = g['examinerbgopacity'];
		tempopacitytext = 1;
	}
	if (g['examiner']===false) {
		tempopacitybg = 0;
		tempopacitytext = 0;
	}
	examinerdivroot
		.append('div').classed('examinerbg', true)
			.style('opacity', tempopacitybg)
			.style('left', templeft1 + 'px')
			.style('top',  temptop + 'px')
			.style('width', tempwidth1 + tempwidth2 + 'px')
			.style('height', tempheight + g['font-size'] + 'px');
	var examinerdiv1 = examinerdivroot
		.append('div').classed('examinerdiv', true)
			.style('left', templeft1 + 'px')
			.style('top',  temptop + 'px')
			.style('width', tempwidth1 + 'px')
			.style('height', tempheight + 'px');
	var examinerdiv2 = examinerdivroot
		.append('div').classed('examinerdiv', true)
			.style('left', templeft2 + 'px')
			.style('top',  temptop + 'px')
			.style('width', tempwidth2 + 'px')
			.style('height', tempheight + 'px');
	examinerdiv1
		.selectAll('.examinertext1')
		.data(temparray)
		.enter()
		.append('text')
			.classed('examinertext1', true)
			.style('opacity', tempopacitytext)
			.style('top', function(d, i) { return i*(g['font-size']+2)+2 + 'px'; })
			.text(function(d) { return d.display; });
	examinerdiv2
		.selectAll('.examinertext2')
		.data(temparray)
		.enter()
		.append('text')
			.classed('examinertext2', true)
			.style('opacity', tempopacitytext)
			.style('top', function(d, i) { return i*(g['font-size']+2)+2 + 'px'; })
			.text(function(d) { return d.option; });
}

function GetClassesForLinkcover(selection) {
	selection
		.attr('class', function(d) {
			var linkcovername = d.source.name;
			var node_this = nodes.filter(function(d) {
					return d.name===linkcovername;
				})[0][0];
			var circleclasses = d3.select(node_this).selectAll('circle').attr('class');
			return circleclasses;
		})
		.classed('linkcovers', true)
		.classed('blanked', g['linkcoversblankedfinal']);
	return selection;
}

function Sorttimes() {
	d3.selectAll('.allforceelements').sort(function(a,b) {
		return d3.descending(a.time, b.time);
	});
}

function TransformAxesObjectsCollection(kind, XorY, view, tempease) {
	var viewoption;
	for (var i=0; i<viewoptions.length; i++) {
		viewoption = viewoptions[i]['option'];
		// if (kind==='axesticks') {
			TransformAxesObjects(kind, viewoption, XorY, view, tempease);
			// TransformAxesObjects(kind, viewoption, XorY, view, tempease, 'references');
			// TransformAxesObjects(kind, viewoption, XorY, view, tempease, 'citing');
		// }
		// else {
		// 	TransformAxesObjects(kind, viewoption, XorY, view, tempease);
		// }
	}
}

function BuildAxesObject(kind, viewoption, value, XorY, classname) {
	var tempx = (-1/2)*g['tickwidth'] + (1)*g['axesbarsize'];
	var tempy = 0;
	var tempwidth = g['tickwidth']-2*g['axesbarsize'];
	var tempheight = g['tickheight'];
	var temptransform = 'rotate(0)';
	if (XorY==='X') {
		temptransform = 'rotate(90)';
		if (kind==='axesgridlines') {
			temptransform = 'rotate(-90)';
		}
	}
	var tempdata = {};
	tempdata[viewoption] = value;
	var axesobject = axes[viewoption][XorY]
		.select('.'+XorY+'rooty');
	if (kind==='axeslabels' || kind==='axesgridlines') {
		axesobject = axesobject.append('g');
	}
	else if (kind==='axesticks') {
		axesobject = axesobject.insert('g', '.'+viewoption+'axeslabels_'+XorY);
	}
	axesobject = axesobject.datum(tempdata)
		.classed(viewoption+kind+'_'+XorY, true)
		.classed('blit'+XorY, true)
		.append('g')
		.attr('transform', function() { return temptransform; });
	if (kind==='axeslabels') {
		axesobject = axesobject.append('text')
			.text(function(d) { return d[viewoption]; });
	}
	else if (kind==='axesticks') {
		axesobject = axesobject.append('rect')
			.classed(classname, true)
			.attr('x', tempx)
			.attr('y', tempy)
			.attr('width', tempwidth)
			.attr('height', tempheight);
	}
	else if (kind==='axesgridlines') {
		axesobject = axesobject.append('rect')
			.attr('x', -1*tempx)
			.attr('y', tempy)
			.attr('width', g['axessize'] + g['stagewidth'])
			.attr('height', 0.5);
	}
	axesobject
		// .style('pointer-events', 'none')
		.classed(kind, true);
}

function TransformAxesObjects(kind, viewoption, XorY, view, tempease) {
	var otherXorY, tempsign;
	var axesobjects = d3.selectAll('.'+viewoption+kind+'_'+XorY);
	axesobjects.each(function(d) {
		d.tempoffset = {'X':0, 'Y':0};
		if (XorY==='Y') {
			otherXorY = 'X';
			tempsign = -1;
		}
		else if (XorY==='X') {
			otherXorY = 'Y';
			tempsign = 1;
		}
		d.tempoffset[otherXorY] = tempsign*(1/2)*g['axessize'];
		if (view!=='free') {
			d.tempoffset[XorY] = tempsign*scales[viewoption][XorY][view](d[viewoption]);
		}
	});
	if (tempease!=='instant') {
		axesobjects.transition()
			.ease(tempease)
			.call(StaggerTransition, 'axesobjects', XorY)
			.attr('transform', function(d) {
				return 'translate('+d.tempoffset['X']+','+d.tempoffset['Y']+')';
			});
	}
	else {
		axesobjects.
			attr('transform', function(d) {
				return 'translate('+d.tempoffset['X']+','+d.tempoffset['Y']+')';
			});
	}
}

function BuildAxesObjectCollection(kind, node_d) {
	d3.selectAll('.axesticks').remove();
	var viewoption;
	var value;
	for (var i=0; i<viewoptions.length; i++) {
		viewoption = viewoptions[i]['option'];
		value = node_d[viewoption];
		BuildAxesObject('axesticks', viewoption, value, 'Y', 'selected');
		BuildAxesObject('axesticks', viewoption, value, 'X', 'selected');
		// BuildAxesObject('axesticks', viewoption, value, 'Y', 'references');
		// BuildAxesObject('axesticks', viewoption, value, 'X', 'references');
		// BuildAxesObject('axesticks', viewoption, value, 'Y', 'citing');
		// BuildAxesObject('axesticks', viewoption, value, 'X', 'citing');
	}
}

function AttemptLinkNode(kind, node_this) {
	var returnvalue;
	var node_d = d3.select(node_this).datum();
	if (node_d[kind+'out']===false && node_d['no'+kind]===false) {
		if (kind==='references') {
  			returnvalue = ReferencesNode(node_this);
  		}
  		else if (kind==='citing') {
  			returnvalue = CitingNode(node_this);
  		}	
		if (returnvalue) {
			node_d[kind+'out'] = true;
		}
		else {
			node_d['no'+kind] =true;
		}
	}
}

function ReferencesNode(node_this) {
	var node_d = d3.select(node_this).datum();
	var newnode;
	var randomangle;
	var returnreferencing = false;
	// LINKS
	g['json'].links.forEach(function(link) {
		if (link.visible!==true) {
			if (link.source.name===node_d.name) {
				// Do not add nodes with year order problems
				if (link.source.time > link.target.time) {
		    		// Do not re-add nodes
		    		// console.log(namehashlookup[link.target.name].visible===true, 'namehashlookup[link.target.name].visible');
					if (namehashlookup[link.target.name].visible !== true) {
						namehashlookup[link.target.name].visible = true;
		      			returnreferencing = true;
		      			randomangle = RandomInclusive()*2*Math.PI;
		      			namehashlookup[link.target.name].x = node_d.x + 10*Math.cos(randomangle);
		      			namehashlookup[link.target.name].y = node_d.y + 10*Math.sin(randomangle);
		      			force.nodes().push(namehashlookup[link.target.name]);
		      			// timeTICKS
	      			  	var time = namehashlookup[link.target.name].time;
					}
		    		force.links().push({
		      			source: namehashlookup[link.source.name],
		      			target: namehashlookup[link.target.name]
					});
		    		link.visible = true;
		    	}
			}
		}
	});
	return returnreferencing;
}

function CitingNode(node_this) {
	var node_d = d3.select(node_this).datum();
	var newnode;
	var randomangle;
	var returnciting = false;
	// LINKS
	g['json'].links.forEach(function(link) {
		if (link.visible!==true) {
			if (link.target.name===node_d.name) {
				// Do not add nodes with year order problems
				if (link.source.time > link.target.time) {
		    		// Do not re-add nodes
		    		// console.log(namehashlookup[link.source.name].visible===true, 'namehashlookup[link.source.name].visible');
					if (namehashlookup[link.source.name].visible !== true) {
						namehashlookup[link.source.name].visible = true;
		      			returnciting = true;
		      			randomangle = RandomInclusive()*2*Math.PI;
		      			namehashlookup[link.source.name].x = node_d.x + 10*Math.cos(randomangle);
		      			namehashlookup[link.source.name].y = node_d.y + 10*Math.sin(randomangle);
		      			force.nodes().push(namehashlookup[link.source.name]);
		      			// timeTICKS
	      			  	var time = namehashlookup[link.source.name].time;
					}
		    		force.links().push({
		      			source: namehashlookup[link.source.name],
		      			target: namehashlookup[link.target.name]
					});
		    		link.visible = true;
		    	}
			}
		}
	});
	return returnciting;
}

function GoDeeperReferences() {
	UpdateButton(false, 'GoDeeperReferences');
	d3.selectAll('.menus.references')
		.each(function() {
			var node_this = this.parentNode;
			var node_d = d3.select(node_this).datum();
			LoadReferences(node_this);
			// if (node_d.menuout===true) {
			// 	ToggleMenu(node_this);
			// }
		});
}

function GoDeeperCiting() {
	UpdateButton(false, 'GoDeeperCiting');
	d3.selectAll('.menus.citing')
		.each(function() {
			var node_this = this.parentNode;
			var node_d = d3.select(node_this).datum();
			LoadCiting(node_this);
			// if (node_d.menuout===true) {
			// 	ToggleMenu(node_this);
			// }
		});
}

function GoDeeperPlane() {
	UpdateButton(false, 'GoDeeperPlane');
	var planeoutfilter = nodes.filter(function(d) { return d.planeout===true; });
	var planesin  = nodes.filter(function(d) { return d.planeout===false; });
	if (planeoutfilter.empty()===true || planesin.empty()===true) {
		nodes.each(function() {
			TogglePlane(this);
		});
		return;
	}
	else {
		// Mixed in/out planes
		planeoutfilter.each(function() {
			var node_this = this;
			var node_d = d3.select(node_this).datum();
			RemovePlane(node_this);
			UpdateButton(false, 'TogglePlane');
			if (node_d.menuout===true) {
				ExpandPlaneOption(node_this, 'time');
			}
			else {
				d3.select(node_this).selectAll('.menus.time')
					.call(SetArcDataFromAttr, 'current', 'current')
					.call(SetArcDataFromData, 'max', 'oldmax')
					.style('pointer-events', 'all');
			}
		});
	}
}

function ToggleExaminer() {
	Vamp(g['duration']);
	UpdateButton(false, 'ToggleExaminer');
	if (g['examiner']===true) {
		d3.selectAll('.examinerbg,.examinertext1,.examinertext2')
			.transition()
				.ease(g['easeflipout'])
				.duration(g['duration'])
				.style('opacity', 0);
		g['examiner'] = false;
	}
	else {
		d3.selectAll('.examinertext1,.examinertext2')
			.transition()
				.ease(g['easeflipin'])
				.duration(g['duration'])
				.style('opacity', 1);
		d3.selectAll('.examinerbg')
			.transition()
				.ease(g['easeflipin'])
				.duration(g['duration'])
				.style('opacity', g['examinerbgopacity']);
		g['examiner'] = true;
	}
}

function TransformLinks(selection, tempease, XorY) {
	if (tempease==='instant') {
		selection.selectAll('line')
	  		.attr('x1', function(d) { return d.source.newx;	})
	  		.attr('y1', function(d) { return d.source.newy;	})
			.attr('x2', function(d) { return d.target.newx;	})
			.attr('y2', function(d) { return d.target.newy;	});
	}
	else {
		selection.selectAll('line').transition()
			.ease(tempease)
			.call(StaggerTransition, 'links', XorY)
	  		.attr('x1', function(d) { return d.source.newx;	})
	  		.attr('y1', function(d) { return d.source.newy;	})
			.attr('x2', function(d) { return d.target.newx;	})
			.attr('y2', function(d) { return d.target.newy;	});
	}
}

function TransformNodes(selection, tempease, XorY) {
	selection
		.each(function(d) {
	    	d.newx = d.x*g['Xzoom'];
	    	d.newy = d.y*g['Yzoom'];
			if (g['Ysortnew']==='incr') {
	      		d.newy = g['stageheight'] - scales[g['Yviewnew']]['Y']['incr'](d[g['Yviewnew']]);
			}
			if (g['Ysortnew']==='decr') {
	      		d.newy = g['stageheight'] - scales[g['Yviewnew']]['Y']['decr'](d[g['Yviewnew']]);
			}
			if (g['Xsortnew']==='incr') {
	      		d.newx = scales[g['Xviewnew']]['X']['incr'](d[g['Xviewnew']]);
			}
			if (g['Xsortnew']==='decr') {
	      		d.newx = scales[g['Xviewnew']]['X']['decr'](d[g['Xviewnew']]);
			}
		});
	if (tempease==='instant') {
		selection
			.attr('transform', function(d) { return 'translate('+d.newx+','+d.newy+')';	});
	}
	else {
		selection.transition()
			.ease(tempease)
			.call(StaggerTransition, 'nodes', XorY)
			.attr('transform', function(d) { return 'translate('+d.newx+','+d.newy+')';	}); 
	}
}

function TransformLinkcovers(tempease, XorY) {
  	var selection = d3.selectAll('.linkcovers')
  		.each(function(d) {
  			if (g['Xsortnew']!=='free' && g['Ysortnew']!=='free' && g['Xviewnew']==='index' && g['Yviewnew']==='index') {
				d.tempcx = d.source.newx;
				d.tempcy = d.target.newy;
			}
			else {
				d.tempcx = d.source.newx;
				d.tempcy = d.source.newy;
  			}
  		});
  	if (tempease==='instant') {
  		selection
  			.attr('cx', function(d) { return d.tempcx;	})
  			.attr('cy', function(d) { return d.tempcy;	});
  	}
  	else {
		if (g['Xsortnew']!=='free' && g['Ysortnew']!=='free' && g['Xviewnew']==='index' && g['Yviewnew']==='index') {
			// Remember last opacity
			if (g['linkcoversexposed']===false) {
				g['linkcoversopacitystart'] = 0;
				g['linkcoversopacityfinal'] = 1;
				g['linkcoversblankedstart'] = true;
				g['linkcoversblankedfinal'] = true;	
			}
			else if (g['linkcoversexposed']===true) {
				g['linkcoversopacitystart'] = 1;
				g['linkcoversopacityfinal'] = 1;
				g['linkcoversblankedstart'] = true;
				g['linkcoversblankedfinal'] = true;	
			}
			g['linkcoversexposed'] = true;
		}
		else {
			if (g['linkcoversexposed']===false) {
				g['linkcoversopacitystart'] = 1;
				g['linkcoversopacityfinal'] = 1;
				g['linkcoversblankedstart'] = false;
				g['linkcoversblankedfinal'] = false;	
			}
			else if (g['linkcoversexposed']===true) { // Coming out of double loading order
				g['linkcoversopacitystart'] = 1;
				g['linkcoversopacityfinal'] = 0;
				g['linkcoversblankedstart'] = true;
				g['linkcoversblankedfinal'] = false;	
			}
			g['linkcoversexposed'] = false;
  		}
  		selection.transition()
			.ease(tempease)
			.call(StaggerTransition, 'linkcovers', XorY)
			.each('start', function() {
				selection
					.style('opacity', g['linkcoversopacitystart'])
					.classed('blanked', g['linkcoversblankedstart']);
			})
			.attr('cx', function(d) { return d.tempcx;	})
			.attr('cy', function(d) { return d.tempcy;	})
			.style('opacity', g['linkcoversopacityfinal'])
			.each('end', function() {
				selection
					.style('opacity', 1)
					.classed('blanked', g['linkcoversblankedfinal']);
			});
	}
}

// FORCE TICK
function Tick() {
	TransformNodes(nodes, 'instant');
	TransformLinkcovers('instant');
	TransformLinks(links, 'instant');
}

function StaggerTransition(transition, objecttype, XorY) {
	transition
		// .each(function(d, i) {
		// 	// if (objecttype==='nodes')       { d.tempindex = d.index; }
		// 	// if (objecttype==='linkcovers')  { d.tempindex = d.source.index;	}
		// 	// if (objecttype==='links')       { d.tempindex = d.source.index; }
		// 	// if (objecttype==='axesobjects') { d.tempindex = i/5.0; }
		// 	if (objecttype==='nodes')       { d.tempindex = g['yearmax']+1 - d.time; }
		// 	if (objecttype==='linkcovers')  { d.tempindex = g['yearmax']+1 - d.source.time;	}
		// 	if (objecttype==='links')       { d.tempindex = g['yearmax']+1 - d.source.time; }
		// 	if (objecttype==='axesobjects') { d.tempindex = i*(100/g['staggerfactor']); }
		// })
		// .delay(function(d, i) {
		// 	// return (d.tempindex%g['staggermodulo'])*g['staggerfactor'];
		// 	return d.tempindex*g['staggerfactor'];
		// })
		// .duration(function(d, i) {
		// 	return g['duration']*(7/8)-(d.tempindex+1)*g['staggerfactor'];
		// })
		// .delay(function(d, i) {
		// 	// if (objecttype==='axesobjects') {
		// 	// 	console.log(objecttype, i);
		// 	// }
		// 	// d.delay = (i*5) % g['duration'];
		// 	// d.delay = Math.random()*500;
		// 	d.delay = i*10;
		// 	return d.delay;
		// })
		// .duration(function(d, i) {
		// 	return (1)*g['duration'] + (-1)*d.delay;
		// })
		.delay(function(d, i) {
			if (i > g['currentmaxi']) {
				g['currentmaxi'] = i;
			}
			d.ifraction = i/g['currentmaxi'];
			d.delay = d.ifraction * 0.05*g['duration'];
			// d.delay = (i*10 + Math.floor(10*Math.random()))%(1*g['duration']);
			return d.delay;
		})
		.duration(function(d, i) {
			return g['durationtranslate'] - d.delay;
		})
		// .duration(g['duration'])
		;
	return transition;
}

function EndAll(transition, callback) { 
    var n = 0; 
    transition 
        .each(function() { ++n; }) 
        .each('end', function() {
        	if (!--n) callback.apply(this, arguments);
        }); 
} 

function StartAll(transition, callback) {
	var n = 0; 
    transition 
        .each(function() { ++n; }) 
        .each('start', function() {
        	if (!--n) callback.apply(this, arguments);
        }); 
}

function LoadReferences(node_this) {
	Vamp(g['duration']);
	var node_d = d3.select(node_this).datum();
	// node_d.fixed = true;
	var testnode = nodes.filter(function(d) { return d.index===1; })[0][0];
	UpdateButton(false, 'LoadReferences');
	if (node_d.referencesout || node_d.noreferences) {
	// 	node_d.fixed = false;
	}
	else {
		AttemptLinkNode('references', node_this);
		Refresh();
		// UpdateButton(false, 'LoadReferences');
		if (node_d.menuout===true) {
			CollapseOption(node_this, 'references');
		}
		else {
			CollapseOption(node_this, 'references', 'instant');
		}
		// TransitionVamp(g['duration']).each('end', function() {
		// 	node_d.fixed = false;
		// });
	}

}

function LoadCiting(node_this) {
	Vamp(g['duration']);
	var node_d = d3.select(node_this).datum();
	// node_d.fixed = true;
	UpdateButton(false, 'LoadCiting');
	if (node_d.citingout || node_d.nociting) {
		// node_d.fixed = false;
	}
	else {
		AttemptLinkNode('citing', node_this);
		Refresh();
		// UpdateButton(false, 'LoadCiting');
		if (node_d.menuout===true) {
			CollapseOption(node_this, 'citing');
		}
		else {
			CollapseOption(node_this, 'citing', 'instant');
		}
		// TransitionVamp(g['duration']).each('end', function() {
		// 	node_d.fixed = false;
		// });
	}
}

function RemovePlane(node_this) {
	var node_d = d3.select(node_this).datum();
	RemovePlanePiece(node_this, 'topleft', false);
	RemovePlanePiece(node_this, 'topright', false);
	RemovePlanePiece(node_this, 'bottomleft', false);
	RemovePlanePiece(node_this, 'bottomright', false);
	node_d.planeout = false;
}

function TogglePlane(node_this) {
	Vamp(g['duration']);
	var node_d = d3.select(node_this).datum();
	node_d.fixed = true;
	if (node_d.planeout===true) {
		RemovePlane(node_this);
		UpdateButton(false, 'TogglePlane');
		if (node_d.menuout===true) {
			ExpandPlaneOption(node_this, 'time');
		}
		else {
			d3.select(node_this).selectAll('.menus.time')
				.call(SetArcDataFromAttr, 'current', 'current')
				.call(SetArcDataFromData, 'max', 'oldmax')
				.style('pointer-events', 'all');
		}
	}
	else if (node_d.planeout===false) {
		UpdatePlane(node_this, false);
		node_d.planeout = true;
		UpdateButton(false, 'TogglePlane');
		if (node_d.menuout===true) {
			CollapseOption(node_this, 'time');
		}
		else {
			d3.select(node_this).selectAll('.menus.time')
				.style('pointer-events', 'none')
				.call(ArcDataMaxReduce);
		}
	}
	// TransitionVamp(g['duration']).each('end', function() {
	// 	node_d.fixed = false;
	// });
}

function ArcDataMaxReduce(selection) {
	selection.each(function(d) {
		d.startAngle_target  = d.startAngle_max + (2/2)*2*Math.PI;
		d.endAngle_target    = d.endAngle_max + (2/2)*2*Math.PI;
		d.innerRadius_target = Radius(1);
		d.outerRadius_target = Radius(1.83);				
	})
	.call(SetArcDataFromData, 'max', 'target');
	return selection;
}

function CollapseOption(node_this, option, tempease) {
	var selection = d3.select(node_this).selectAll('.menus.'+option)
		.style('pointer-events', 'none')
		.call(ArcDataMaxReduce);
	if (tempease==='instant') {
		// Nothing
	}
	else {
		selection
			.call(SetArcDataFromAttr, 'current', 'current')
			.transition()
			.ease(g['easemenuin'])
			.duration(g['duration'])
			.call(BuildArcTween, 'forward');
	}
}

function ExpandPlaneOption(node_this, view) {
	d3.select(node_this).selectAll('.menus.'+view)
		.style('pointer-events', 'all')
		.call(SetArcDataFromAttr, 'current', 'current')
		.call(SetArcDataFromData, 'max', 'oldmax')
		.call(SetArcDataFromData, 'target', 'max')
		.transition()
			.ease(g['easemenuout'])
			.duration(g['duration'])
			.call(BuildArcTween, 'forward');
}

function UpdatePlane(node_this, XorY) {
	var tempXorY;
	if (g['Xviewnew']==='time' && g['Yviewnew']==='time') {
		if (d3.select(node_this).datum().planeout===false) {
			tempXorY = false;
		}
		else {
			tempXorY = XorY;
		}
		if (g['Ysortnew']==='free' && g['Xsortnew']==='free') {
			AddPlanePiece(node_this, 'topright', tempXorY);
			AddPlanePiece(node_this, 'bottomright', tempXorY);
			AddPlanePiece(node_this, 'bottomleft', tempXorY);
			AddPlanePiece(node_this, 'topleft', tempXorY);
		}
		if (g['Ysortnew']==='free' && g['Xsortnew']==='decr') {
			AddPlanePiece(node_this, 'bottomleft', tempXorY);
			AddPlanePiece(node_this, 'topleft', tempXorY);
			RemovePlanePiece(node_this, 'topright', tempXorY);
			RemovePlanePiece(node_this, 'bottomright', tempXorY);
		}
		if (g['Ysortnew']==='free' && g['Xsortnew']==='incr') {
			AddPlanePiece(node_this, 'topright', tempXorY);
			AddPlanePiece(node_this, 'bottomright', tempXorY);
			RemovePlanePiece(node_this, 'bottomleft', tempXorY);
			RemovePlanePiece(node_this, 'topleft', tempXorY);
		}
		if (g['Ysortnew']==='decr' && g['Xsortnew']==='free') {
			AddPlanePiece(node_this, 'bottomright', tempXorY);
			AddPlanePiece(node_this, 'bottomleft', tempXorY);
			RemovePlanePiece(node_this, 'topright', tempXorY);
			RemovePlanePiece(node_this, 'topleft', tempXorY);
		}
		if (g['Ysortnew']==='incr' && g['Xsortnew']==='free') {
			AddPlanePiece(node_this, 'topright', tempXorY);
			AddPlanePiece(node_this, 'topleft', tempXorY);
			RemovePlanePiece(node_this, 'bottomright', tempXorY);
			RemovePlanePiece(node_this, 'bottomleft', tempXorY);
		}
		if (g['Ysortnew']==='decr' && g['Xsortnew']==='decr') {
			AddPlanePiece(node_this, 'bottomleft', tempXorY);
			RemovePlanePiece(node_this, 'topright', tempXorY);
			RemovePlanePiece(node_this, 'bottomright', tempXorY);
			RemovePlanePiece(node_this, 'topleft', tempXorY);
		}
		if (g['Ysortnew']==='decr' && g['Xsortnew']==='incr') {
			AddPlanePiece(node_this, 'bottomright', tempXorY);
			RemovePlanePiece(node_this, 'topright', tempXorY);
			RemovePlanePiece(node_this, 'bottomleft', tempXorY);
			RemovePlanePiece(node_this, 'topleft', tempXorY);
		}
		if (g['Ysortnew']==='incr' && g['Xsortnew']==='decr') {
			AddPlanePiece(node_this, 'topleft', tempXorY);
			RemovePlanePiece(node_this, 'topright', tempXorY);
			RemovePlanePiece(node_this, 'bottomright', tempXorY);
			RemovePlanePiece(node_this, 'bottomleft', tempXorY);
		}
		if (g['Ysortnew']==='incr' && g['Xsortnew']==='incr') {
			AddPlanePiece(node_this, 'topright', tempXorY);
			RemovePlanePiece(node_this, 'bottomright', tempXorY);
			RemovePlanePiece(node_this, 'bottomleft', tempXorY);
			RemovePlanePiece(node_this, 'topleft', tempXorY);
		}
	}
	if (g['Yviewnew']==='time' && g['Xviewnew']!=='time') {
		if (d3.select(node_this).datum().planeout===false) {
			tempXorY = false;
		}
		else {
			tempXorY = XorY;
		}
		if (g['Ysortnew']==='free') {
			AddPlanePiece(node_this, 'topright', tempXorY);
			AddPlanePiece(node_this, 'bottomright', tempXorY);
			AddPlanePiece(node_this, 'bottomleft', tempXorY);
			AddPlanePiece(node_this, 'topleft', tempXorY);
		}
		if (g['Ysortnew']==='decr') {
			AddPlanePiece(node_this, 'bottomright', tempXorY);
			AddPlanePiece(node_this, 'bottomleft', tempXorY);
			RemovePlanePiece(node_this, 'topright', tempXorY);
			RemovePlanePiece(node_this, 'topleft', tempXorY);
		}
		if (g['Ysortnew']==='incr') {
			AddPlanePiece(node_this, 'topright', tempXorY);
			AddPlanePiece(node_this, 'topleft', tempXorY);
			RemovePlanePiece(node_this, 'bottomright', tempXorY);
			RemovePlanePiece(node_this, 'bottomleft', tempXorY);
		}
	}
	if (g['Yviewnew']!=='time' && g['Xviewnew']==='time') {
		if (d3.select(node_this).datum().planeout===false) {
			tempXorY = false;
		}
		else {
			tempXorY = XorY;
		}
		if (g['Xsortnew']==='free') {
			AddPlanePiece(node_this, 'topright', tempXorY);
			AddPlanePiece(node_this, 'bottomright', tempXorY);
			AddPlanePiece(node_this, 'bottomleft', tempXorY);
			AddPlanePiece(node_this, 'topleft', tempXorY);
		}
		if (g['Xsortnew']==='decr') {
			AddPlanePiece(node_this, 'bottomleft', tempXorY);
			AddPlanePiece(node_this, 'topleft', tempXorY);
			RemovePlanePiece(node_this, 'topright', tempXorY);
			RemovePlanePiece(node_this, 'bottomright', tempXorY);
		}
		if (g['Xsortnew']==='incr') {
			AddPlanePiece(node_this, 'topright', tempXorY);
			AddPlanePiece(node_this, 'bottomright', tempXorY);
			RemovePlanePiece(node_this, 'bottomleft', tempXorY);
			RemovePlanePiece(node_this, 'topleft', tempXorY);
		}
	}
	else if (g['Xviewnew']!=='time' && g['Yviewnew']!=='time') {
		if (d3.select(node_this).datum().planeout===false) {
			tempXorY = false;
		}
		else {
			tempXorY = XorY;
		}
		// tempXorY = false;
		AddPlanePiece(node_this, 'topright', tempXorY);
		AddPlanePiece(node_this, 'bottomright', tempXorY);
		AddPlanePiece(node_this, 'bottomleft', tempXorY);
		AddPlanePiece(node_this, 'topleft', tempXorY);
	}
}

// PLANEPIECE
function AddPlanePiece(node_this, quarter, XorY) {
	var temptransform;
	if (XorY==='Y') {
		temptransform = 'scale(1,0)';
	}
	if (XorY==='X') {
		temptransform = 'scale(0,1)';
	}
	var testempty = d3.select(node_this).selectAll('.'+quarter);
	if (testempty.empty()) {
		var plane = d3.select(node_this)
			.insert('svg:path', '.menus.time')
				.datum({})
				.each(function(d) {	d.option = 'time'; })
				.classed('planes', true)
				.classed(quarter, true)
				.classed('time', true)
				.attr('opacity', g['planeopacitynow'])
				.style('pointer-events', g['planepointerevents'])
				.on('mousemove', function() {
					UpdateHelpText('Collapse the time plane');
				})
				.on('click', function(d) {
					var node_this = this.parentNode;
					if (g['vamptime']===0 && g['shiftKey']===false) {
						if (d3.event.defaultPrevented===true) {
							// Nothing
						}
						else {
							TogglePlane(node_this);
						}
					}
				})		
				.each(function(d) {
					var tempfactor = 0.0005;
					var tempfraction = 0.5;
					if (quarter==='topright') {
						d.startAngle_min = (-tempfactor*tempfraction + 0/4)*2*Math.PI;
						d.endAngle_min   = ( tempfactor*tempfraction + 1/4)*2*Math.PI;
					}
					if (quarter==='bottomright') {
						d.startAngle_min = (-tempfactor*tempfraction + 1/4)*2*Math.PI;
						d.endAngle_min   = ( tempfactor*tempfraction + 2/4)*2*Math.PI;
					}
					if (quarter==='bottomleft') {
						d.startAngle_min = (-tempfactor*tempfraction + 2/4)*2*Math.PI;
						d.endAngle_min   = ( tempfactor*tempfraction + 3/4)*2*Math.PI;
					}
					if (quarter==='topleft') {
						d.startAngle_min = (-tempfactor*tempfraction + 3/4)*2*Math.PI;
						d.endAngle_min   = ( tempfactor*tempfraction + 4/4)*2*Math.PI;
					}
					d.innerRadius_min = Radius(1);
					d.outerRadius_min = Radius(1);
					d.startAngle_max  = d.startAngle_min;
					d.endAngle_max    = d.endAngle_min;
					d.innerRadius_max = Radius(1);
					d.outerRadius_max = g['planeradius'];
				})
				.call(SetArcAttrFromData, 'current', 'min');

		var planeborder = d3.select(node_this)
			.insert('svg:path', '.menus.references')
				.datum({})
				.each(function(d) {	d.option = 'time'; })
				.classed('planeborder', true)
				.classed(quarter, true)
				.attr('opacity', g['planeborderopacitynow'])
				.style('pointer-events', g['planepointerevents'])		
				.each(function(d) {
					// var tempfactor = 0.001;
					var tempfactor = 0;
					var tempfraction = 0.45;
					if (quarter==='topright') {
						d.startAngle_min = (-tempfactor*tempfraction + 0/4)*2*Math.PI;
						d.endAngle_min   = ( tempfactor*tempfraction + 1/4)*2*Math.PI;
					}
					if (quarter==='bottomright') {
						d.startAngle_min = (-tempfactor*tempfraction + 1/4)*2*Math.PI;
						d.endAngle_min   = ( tempfactor*tempfraction + 2/4)*2*Math.PI;
					}
					if (quarter==='bottomleft') {
						d.startAngle_min = (-tempfactor*tempfraction + 2/4)*2*Math.PI;
						d.endAngle_min   = ( tempfactor*tempfraction + 3/4)*2*Math.PI;
					}
					if (quarter==='topleft') {
						d.startAngle_min = (-tempfactor*tempfraction + 3/4)*2*Math.PI;
						d.endAngle_min   = ( tempfactor*tempfraction + 4/4)*2*Math.PI;
					}
					d.innerRadius_min = Radius(1);
					d.outerRadius_min = Radius(1);
					d.startAngle_max  = d.startAngle_min;
					d.endAngle_max    = d.endAngle_min;
					d.innerRadius_max = g['planeradius'] - 2;
					d.outerRadius_max = g['planeradius'];
				})
				.call(SetArcAttrFromData, 'current', 'min');
		
		// if (XorY===false) {
		// 	plane
		// 		.call(SetArcDataFromAttr, 'current', 'current')
		// 		.call(SetArcDataFromData, 'target', 'max')
		// 		.transition()
		// 			.ease(g['easeplaneadd'])
		// 			.duration(g['duration'])
		// 			.call(BuildArcTween, 'forward');
		// 	planeborder
		// 		.call(SetArcDataFromAttr, 'current', 'current')
		// 		.call(SetArcDataFromData, 'target', 'max')
		// 		.transition()
		// 			.ease(g['easeplaneadd'])
		// 			.duration(g['duration'])
		// 			.call(BuildArcTween, 'forward');
		// }
		if (XorY===false) {
			plane
				.call(SetArcInstantly, 'max')
				.attr('transform', 'scale(0,0)')
				.transition()
					.ease(g['easeplaneadd'])
					.duration(g['duration'])
					.attr('transform', 'scale(1,1)');
			planeborder
				.call(SetArcInstantly, 'max')
				.attr('transform', 'scale(0,0)')
				.transition()
					.ease(g['easeplaneadd'])
					.duration(g['duration'])
					.attr('transform', 'scale(1,1)');
		}
		else {
			plane
				.call(SetArcInstantly, 'max')
				.attr('transform', temptransform)
				.transition()
					.ease(g['easeplaneadd'])
					.duration(g['duration'])
					.attr('transform', 'scale(1,1)');
			planeborder
				.call(SetArcInstantly, 'max')
				.attr('transform', temptransform)
				.transition()
					.ease(g['easeplaneadd'])
					.duration(g['duration'])
					.attr('transform', 'scale(1,1)');
		}
	}
}

function SetArcInstantly(selection, target) {
	selection
		.attr('d', function(d) {
			return d3.svg.arc()
				.innerRadius(d['innerRadius_'+target])
				.outerRadius(d['outerRadius_'+target])
				.startAngle(d['startAngle_'+target])
				.endAngle(d['endAngle_'+target])();
		})
		.call(SetArcAttrFromData, 'current', target);
}

function RemovePlanePiece(node_this, quarter, XorY) {
	var plane = d3.select(node_this).selectAll('.'+quarter);
	var temptransform;
	if (XorY==='Y') {
		temptransform = 'scale(1,0)';
	}
	if (XorY==='X') {
		temptransform = 'scale(0,1)';
	}
	// if (XorY===false) {
	// 	plane
	// 		.call(SetArcDataFromAttr, 'current', 'current')
	// 		.call(SetArcDataFromData, 'target', 'min')
	// 		.transition()
	// 			.ease(g['easeflipout'])
	// 			.duration(g['duration']*2/2)
	// 			// .delay(g['duration']*1/2)
	// 			.call(BuildArcTween, 'forward')
	// 			.each('end', function() {
	// 				d3.select(this).remove();
	// 			});
	// }
	if (XorY===false) {
		plane
			.attr('transform', 'scale(1,1)')
			.transition()
				.ease(g['easeplaneremove'])
				.duration(g['duration'])
				.attr('transform', 'scale(0,0)')
				.each('end', function() {
					d3.select(this).remove();
				});
	}
	else {
		plane
			.attr('transform', 'scale(1,1)')
			.transition()
				.ease(g['easeplaneremove'])
				.duration(g['duration'])
				.attr('transform', temptransform)
				.each('end', function() {
					d3.select(this).remove();
				});
	}
	
}

function ToggleMenu(node_this) {
	UpdateButton(false, 'ToggleMenu');
	Vamp(g['duration']);
	var tempvalue, tempmenuout, temppointerevents, tempopacity;
	var node_d = d3.select(node_this).datum();
	if (node_d.menuout===false) {
		tempvalue = 'max';
		node_d.fixed = true;
		// tempfixed = true;
		tempmenuout = true;
		temppointerevents = 'all';
		tempopacity = 1;
	}
	else if (node_d.menuout===true) {
		tempvalue = 'min';
		// tempfixed = false;
		tempmenuout = false;
		temppointerevents = 'none';
		tempopacity = 0;
		node_d.fixed = false;
	}
	for (var i=0; i<menuoptions.length; i++) {
		d3.select(node_this).selectAll('.menus.'+menuoptions[i].option)
			.call(SetArcDataFromAttr, 'current', 'current')
			.call(SetArcDataFromData, 'target', tempvalue)
			.style('pointer-events', temppointerevents)
			.style('opacity', 1)
			.transition()
				// .each('start', function() {
				// 	node_d.fixed = tempfixed;
				// })
				.ease(g['easemenuin'])
				.duration(g['duration'])
				.call(BuildArcTween, 'forward')
				.call(EndAll, function() {
					node_d.menuout = tempmenuout;
					d3.select(node_this).selectAll('.menus')
						.style('opacity', tempopacity);
				});
	}
}

function DebugLayout() {
	var x, y;
	for (x=-1; x<g['wnum']+1; x++) {
		for (y=-1; y<g['hnum']+1; y++) {
			// sides.append('circle')
			// 	.attr('cx', LayoutX(x))
			// 	.attr('cy', LayoutY(y))
			// 	.attr('r', 2)
			// 	.attr('fill', 'green');
			sides.append('circle')
				.attr('cx', LayoutX(x+0.5))
				.attr('cy', LayoutY(y+0.5))
				.attr('r', 2)
				.attr('fill', 'red');
		}
	}
	var markerdata = [
		{
			x: (-1)*g['sidesleft'] + (0)*g['stagewidth'] + (0)*g['sidesright'],
			y: (-1)*g['sidestop'] + (0)*g['stageheight'] + (0)*g['sidesbottom']
		},
		{
			x: (0)*g['sidesleft'] + (1)*g['stagewidth'] + (1)*g['sidesright'],
			y: (-1)*g['sidestop'] + (0)*g['stageheight'] + (0)*g['sidesbottom']
		},
		{
			x: (0)*g['sidesleft'] + (0)*g['stagewidth'] + (0)*g['sidesright'],
			y: (0)*g['sidestop'] + (0)*g['stageheight'] + (0)*g['sidesbottom']
		},
		{
			x: (0)*g['sidesleft'] + (1)*g['stagewidth'] + (0)*g['sidesright'],
			y: (0)*g['sidestop'] + (0)*g['stageheight'] + (0)*g['sidesbottom']
		},
		{
			x: (0)*g['sidesleft'] + (0)*g['stagewidth'] + (0)*g['sidesright'],
			y: (0)*g['sidestop'] + (1)*g['stageheight'] + (0)*g['sidesbottom']
		},
		{
			x: (0)*g['sidesleft'] + (1)*g['stagewidth'] + (0)*g['sidesright'],
			y: (0)*g['sidestop'] + (1)*g['stageheight'] + (0)*g['sidesbottom']
		},
		{
			x: (-1)*g['sidesleft'] + (0)*g['stagewidth'] + (0)*g['sidesright'],
			y: (0)*g['sidestop'] + (1)*g['stageheight'] + (1)*g['sidesbottom']
		},
		{
			x: (0)*g['sidesleft'] + (1)*g['stagewidth'] + (1)*g['sidesright'],
			y: (0)*g['sidestop'] + (1)*g['stageheight'] + (1)*g['sidesbottom']
		},
	];
	sides.selectAll('.markercircle')
		.data(markerdata)
		.enter()
		.append('circle')
			.attr('cx', function(d) { return d.x; })
			.attr('cy', function(d) { return d.y; })
			.attr('r', 4)
			.attr('fill', 'purple');
}

function DebugAnimation() {
	var tempopacity;
	if (g['debuganimation']===true) {
		tempopacity = 1;
	}
	else {
		tempopacity = 0;
	}
	vampclock = sides.append('text')
		.classed('vampclock', true)
		.attr('transform', 'translate('+LayoutX(0)+','+LayoutY(g['hnum']-3)+')')
		.attr('x', -0.5*g['iconpad'])
		.text(parseFloat(g['vamptime']).toFixed(0))
		.style('opacity', tempopacity);
	transitionvampclock = sides.append('text')
		.classed('transitionvampclock', true)
		.attr('transform', 'translate('+LayoutX(0)+','+LayoutY(g['hnum']-4)+')')
		.attr('x', -0.5*g['iconpad'])
		.text(0)
		.style('opacity', tempopacity);
	vamprect = sides.append('rect')
		.classed('vamprect', true)
		.attr('transform', 'translate('+LayoutX(0)+','+LayoutY(g['hnum']-1)+')')
		.attr('x', (-1/1)*g['iconsize'])
		.attr('y', (1/2)*g['iconsize'])
		.attr('width', (1/1)*g['iconsize'])
		.attr('height', (1/1)*g['iconsize'])
		.attr('fill', g['vamptime']===0 ? 'green' : 'red')
		.style('opacity', tempopacity);
}

function DebugForce() {
	var i;
	var tempy = 0;
	body.append('br');
	var forcedebugContainer = body.append('div').attr('id', 'forcedebug-container');
	for (i=0; i<9; i++) {
		forcedebugdivs[i] = forcedebugContainer.append('div')
			.classed('forcedebugdiv', true);
	}
	BuildDebugSlider(0, 'duration',       0, 5000);
	BuildDebugSlider(1, 'node_r',         0, 100);
	BuildDebugSlider(2, 'linkDistance',   0, 1000);
	BuildDebugSlider(3, 'linkStrength',   0, 1);
	BuildDebugSlider(4, 'friction',       0, 1);
	BuildDebugSlider(5, 'charge',         -2000, 0);
	BuildDebugSlider(6, 'chargeDistance', 0, 2000);
	BuildDebugSlider(7, 'theta',          0, 10);
	BuildDebugSlider(8, 'gravity',        0, 1);
}

function LayoutFractionFromFontSize(fontsize) {
	var newlayoutfraction;
	newlayoutfraction = fontsize*(1/4)*(1/(0.5*g['iconsize']-g['iconpad']));
	return newlayoutfraction;
}

function FontSizeFromString(string, wunits, tempfontfamily) {
	var tempfontsize = 2.0;
	var templabel = sides.append('text');
	templabel.style('font-size', tempfontsize)
		.style('font-family', tempfontfamily)
		.style('font-size', tempfontsize)
		.text(string);
	// console.log(templabel[0][0].getBBox().width, templabel[0][0].getBBox().height, templabel.style('width'), templabel.style('height'));
	var tempwidth = parseFloat(templabel.style('width').slice(0,-2)); // px
	var newfontsize = (wunits*g['unitsquare']-2*g['iconpad']) * (tempfontsize/tempwidth);
	templabel.remove();
	return newfontsize;
}

function FontSizeFromLayoutFraction(layoutfraction) {
	var newfontsize;
	newfontsize = (0.5*g['iconsize']-g['iconpad'])*(4)*(layoutfraction);
	return newfontsize;
}

function MouseWheel(XorY, passedevent) {
	var browserconstant, browserfactor, browsersign, browserdelta;
	if (g['vamptime']===0) {
		if (g['browserisChrome']===true) {
			browserconstant = 100;
			browserfactor = 2;
			browsersign = 1;
			browserdelta = passedevent.deltaY;
		}
		else if (g['browserisFirefox']===true) {
			browserconstant = 0;
			browserfactor = 15;
			browsersign = 1;
			browserdelta = passedevent.deltaY;
		}
		else if (g['browserisSafari']===true) {
			browserconstant = 10;
			browserfactor = 2;
			browsersign = -1;
			browserdelta = passedevent.wheelDeltaY;
		}
		if (browserdelta<0) {
			browserdelta = -1*browserconstant*browserfactor + browserdelta;
		}
		else if (browserdelta>0) {
			browserdelta = 1*browserconstant*browserfactor + browserdelta;
		}
		var zoomdelta = browsersign*browserfactor*browserdelta/4000.0;
		if (g[XorY+'zoom']+zoomdelta<=0.5) {
			g[XorY+'zoom'] = 0.5;
		}
		else if (g[XorY+'zoom']+zoomdelta>=4) {
			g[XorY+'zoom'] = 4;
		}
		else {
			g[XorY+'zoom'] += zoomdelta;
		}
		FixZoomOffset(XorY);
		// console.log(passedevent.deltaY, zoomdelta);
	}
}

function FixZoomOffset(XorY) {
	d3.selectAll('.blit'+XorY).remove();
	GenerateScales(XorY);
	TransformAxesObjectsCollection('axeslabels', XorY, g[XorY+'sortnew'], 'instant');
	TransformAxesObjectsCollection('axesgridlines', XorY, g[XorY+'sortnew'], 'instant');
	if (g['node_this']!==false) {
		BuildAxesObjectCollection('axesticks', g['node_d']);
		if (g['Ysortnew']==='incr') {
			TransformAxesObjectsCollection('axesticks', 'Y', 'incr', 'instant');
		} 
		if (g['Ysortnew']==='decr') {
			TransformAxesObjectsCollection('axesticks', 'Y', 'decr', 'instant');
		}
		if (g['Xsortnew']==='incr') {
			TransformAxesObjectsCollection('axesticks', 'X', 'incr', 'instant');
		}
		if (g['Xsortnew']==='decr') {
			TransformAxesObjectsCollection('axesticks', 'X', 'decr', 'instant');
		}
	}
	var initnodex = GetNodeValue('newx');
	var initnodey = GetNodeValue('newy');
	Tick();
	var finalnodex = GetNodeValue('newx');
	var finalnodey = GetNodeValue('newy');
	g['nodediffx'] = finalnodex - initnodex;
	g['nodediffy'] = finalnodey - initnodey;
	DragStage(XorY, -g['nodediffx'], -g['nodediffy']);
}

function GetNodeValue(value) {
	if (g['node_this']===false) {
		var mean = d3.mean(nodes[0], function(node) {
			return d3.select(node).datum()[value];
		});
		return mean;
	}
	else {
		var node_this = g['node_this'];
		var node_d = g['node_d'];		
		return node_d[value];
	}
}

function DragStage(XorY, dragx, dragy) {
	if (g['vamptime']===0) {
		var testx = g['stagerootx'] + dragx;
		var testy = g['stagerooty'] + dragy;
		g['stagerootx'] += dragx;
		g['Xrootx'] += dragx;
		g['stagerooty'] += dragy;
		g['Yrooty'] += dragy;
		// console.log(g['stageroot'], g['Xroot'], g['Yroot']);
		// if (testx>(0)*g['stagewidth']*g['Xzoom'] && testx<(1)*g['stagewidth']*g['Xzoom']) {
		// 	g['stagerootx'] += dragx;
		// 	g['Xrootx'] += dragx;
		// }
		// if (testy>(0)*g['stageheight']*g['Yzoom'] && testy<(1)*g['stageheight']*g['Yzoom']) {
		// 	g['stagerooty'] += dragy;
		// 	g['Yrooty'] += dragy;
		// }
		d3.select('.stagerootx')
			.attr('transform', 'translate('+g['stagerootx']+',0)');
		d3.select('.stagerooty')
			.attr('transform', 'translate(0,'+g['stagerooty']+')');
		d3.selectAll('.Xrooty')
			.attr('transform', 'translate('+g['Xrootx']+',0)');
		d3.selectAll('.Yrooty')
			.attr('transform', 'translate(0,'+g['Yrooty']+')');
		// force.start();
		if (g['node_this']!==false) {
			BuildExaminerDiv(g['node_this']);
		}
	}
}

function TransitionDragStage(XorY, dragx, dragy) {
	var testx = g['stagerootx'] + dragx;
	var testy = g['stagerooty'] + dragy;
	g['stagerootx'] += dragx;
	g['Xrootx'] += dragx;
	g['stagerooty'] += dragy;
	g['Yrooty'] += dragy;
	var tempdelay = 0;
	d3.select('.stagerootx')
		.transition()
		.ease(g['easedragstage'])
		.delay(tempdelay)
		.duration(g['durationtranslate'])
		.attr('transform', 'translate('+g['stagerootx']+',0)');
	d3.select('.stagerooty')
		.transition()
		.ease(g['easedragstage'])
		.delay(tempdelay)
		.duration(g['durationtranslate'])
		.attr('transform', 'translate(0,'+g['stagerooty']+')');
	d3.selectAll('.Xrooty')
		.transition()
		.ease(g['easedragstage'])
		.delay(tempdelay)
		.duration(g['durationtranslate'])
		.attr('transform', 'translate('+g['Xrootx']+',0)');
	d3.selectAll('.Yrooty')
		.transition()
		.ease(g['easedragstage'])
		.delay(tempdelay)
		.duration(g['durationtranslate'])
		.attr('transform', 'translate(0,'+g['Yrooty']+')');
}

function TransformView(XorY, viewchange) {
	var i;
	Vamp(g['durationtranslate']);
	var temptransform, temptransform2;
	if (XorY==='Y') {
		temptransform = 'scale(1,0)';
		temptransform2 = 'scale(0,1)';
	}
	if (XorY==='X') {
		temptransform = 'scale(0,1)';
		temptransform2 = 'scale(1,0)';
	}
	// Set tempease fallback situation
	var tempease = g['easeflipout'];
	var tempduration = g['durationtranslate'];
	force.stop();
	// Fix offset of stage so node is centered
	var initnodex = GetNodeValue('newx');
	var initnodey = GetNodeValue('newy');

	if (viewchange==='viewchange') {
		// Nothing
	}
	else {
		if (g[XorY+'sortold']==='free' && g[XorY+'sortnew']==='decr') {
			tempease = g['easeflipout'];
			TransformAxesObjectsCollection('axeslabels', XorY, 'decr', 'instant');
			TransformAxesObjectsCollection('axesgridlines', XorY, 'decr', 'instant');
			TransformAxesObjectsCollection('axesticks', XorY, 'decr', 'instant');
			axes[g[XorY+'viewnew']][XorY].attr('transform', temptransform);
			axes[g[XorY+'viewnew']][XorY].transition()
				.ease(tempease)
				.duration(tempduration)
				// .delay(tempduration)
				.attr('transform', 'scale(1,1)');
			g[XorY+'isout'] = true;
		}
		if (g[XorY+'sortold']==='free' && g[XorY+'sortnew']==='incr') {
			tempease = g['easeflipout'];
			TransformAxesObjectsCollection('axeslabels', XorY, 'incr', 'instant');
			TransformAxesObjectsCollection('axesgridlines', XorY, 'incr', 'instant');
			TransformAxesObjectsCollection('axesticks', XorY, 'incr', 'instant');
			axes[g[XorY+'viewnew']][XorY].attr('transform', temptransform);
			axes[g[XorY+'viewnew']][XorY].transition()
				.ease(tempease)
				.duration(tempduration)
				// .delay(tempduration)
				.attr('transform', 'scale(1,1)');
			g[XorY+'isout'] = true;
		}
		if (g[XorY+'sortold']==='decr' && g[XorY+'sortnew']==='free') {
			tempease = g['easeflipout'];
			// TransformAxesObjectsCollection('axeslabels', XorY, 'free', tempease);// 
			// TransformAxesObjectsCollection('agridlinesels', XorY, 'free', tempease);// 
			axes[g[XorY+'viewnew']][XorY].transition()
				.ease(tempease)
				.duration(tempduration)
				.attr('transform', temptransform);
			g[XorY+'isout'] = false;
		}
		if (g[XorY+'sortold']==='incr' && g[XorY+'sortnew']==='free') {
			tempease = g['easeflipout'];
			// TransformAxesObjectsCollection('axeslabels', XorY, 'free', tempease);// 
			// TransformAxesObjectsCollection('agridlinesels', XorY, 'free', tempease);// 
			axes[g[XorY+'viewnew']][XorY].transition()
				.ease(tempease)
				.duration(tempduration)
				.attr('transform', temptransform);
			g[XorY+'isout'] = false;
		}
		if (g[XorY+'sortold']==='decr' && g[XorY+'sortnew']==='incr') {
			tempease = g['easeflipinout'];
			TransformAxesObjectsCollection('axeslabels', XorY, 'incr', tempease);
			TransformAxesObjectsCollection('axesgridlines', XorY, 'incr', tempease);
			TransformAxesObjectsCollection('axesticks', XorY, 'incr', tempease);
			g[XorY+'isout'] = true;
		}
		if (g[XorY+'sortold']==='incr' && g[XorY+'sortnew']==='decr') {
			tempease = g['easeflipinout'];
			TransformAxesObjectsCollection('axeslabels', XorY, 'decr', tempease);
			TransformAxesObjectsCollection('axesgridlines', XorY, 'decr', tempease);
			TransformAxesObjectsCollection('axesticks', XorY, 'decr', tempease);
			g[XorY+'isout'] = true;
		}
	}
	TransformNodes(nodes, tempease, XorY);		
	TransformLinkcovers(tempease, XorY);
	TransformLinks(links, tempease, XorY);
	for (i=0; i<nodes[0].length; i++) {
		var node_this = nodes[0][i];
		// console.log('i = ', i, ' /', nodes[0].length);
		var node_d = d3.select(node_this).datum();
		if (node_d.planeout===true) {
			UpdatePlane(node_this, XorY);
		}
	}
	var finalnodex = GetNodeValue('newx');
	var finalnodey = GetNodeValue('newy');
	g['nodediffx'] = finalnodex - initnodex;
	g['nodediffy'] = finalnodey - initnodey;
	TransitionDragStage(XorY, -g['nodediffx'], -g['nodediffy']);
	// This might be causing memory issues
	// TransitionVamp(g['durationtranslate']).each('end', function() {
	// 	if (g['vamptime']===0) {
	// 		force.start();
	// 	}
	// });
}

function BuildAdditionalText() {
	var creditsDiv = body.append('div')
		.attr('id', 'credits-container');
	var textData = [
		{
			text: 'Constellation',
			href: false,
			size: 'large'
		},
		{
			text: 'github.com/tomswisher',
			href: 'https://github.com/tomswisher/',
			size: 'medium'
		},
		{
			text: 'bl.ocks.org/tomswisher',
			href: 'http://bl.ocks.org/tomswisher',
			size: 'medium'
		}
	];
	creditsDiv.selectAll('a.credits-text').data(textData).enter()
		.append('div').classed('credits-row', true)
			.each(function(d) {
				d3.select(this).classed(d.size, true); // .classed() will not accept a function(d)
			})
			.append('a').classed('credits-text', true)
				.text(function(d) { return d.text; })
				.attr('target', '_blank')
				.attr('href', function(d) { return d.href===false ? null : d.href; });
}

//--------------------------------------------------------------------------------------
// This was the function from 2014. I rewrote it above ^^^. I'm leaving it as a reminder
//--------------------------------------------------------------------------------------
// function BuildAdditionalText() {
// 	var shifty = 0.5;
// 	var numtitles = 7;
// 	var tempfontfamily = d3.range(numtitles);
// 	var tempbaseline = d3.range(numtitles);
// 	var temptext = d3.range(numtitles);
// 	var tempfontsize = d3.range(numtitles);
// 	var layoutfraction = d3.range(numtitles);
// 	var tempx = d3.range(numtitles);
// 	var tempy = d3.range(numtitles);
// 	var tempanchor = d3.range(numtitles);
// 	var temphref = d3.range(numtitles);
// 	var temppointerevents = d3.range(numtitles);
// 	var tempfill = d3.range(numtitles);
// 	var i;
// 	for (i=0; i<numtitles; i++) {
// 		tempfontfamily[i] = 'Arial';
// 		tempbaseline[i] = 'central';
// 		tempfontsize[i] = g['font-size'];
// 		layoutfraction[i] = LayoutFractionFromFontSize(tempfontsize[i]);
// 		tempx[i] = LayoutX(1);
// 		tempanchor[i] = 'middle';
// 		temphref[i] = 'javascript:void(0);';
// 		temppointerevents[i] = 'none';
// 		tempfill[i] = 'black';
// 	}
// 	// SPECIFIC LABELS
// 	temptext[0] = 'Constellation';
// 	temptext[1] = '';
// 	temptext[2] = 'github.com/tomswisher';
// 	temptext[3] = '';
// 	temptext[4] = '';
// 	temptext[5] = 'Y Axis perspective is:';
// 	temptext[6] = 'X Axis perspective is:';
// 	temphref[0] = 'http://bl.ocks.org/tomswisher/58e0ac7cd6da86e391a1'
// 	temphref[2] = 'https://github.com/tomswisher/'
// 	temppointerevents[2] = 'all';
// 	tempfill[2] = '#0783B6';
// 	tempx[2] = LayoutX(1.25);
// 	// Non-Chrome browsers
// 	if (g['browserisFirefox']===true) { // Firefox width issue
// 		tempfontsize[0] = 29.18918918918919;
// 		layoutfraction[0] = 0.3171171171171171;
// 		// tempfontsize[2] = 12.690951821386603;
// 		// layoutfraction[2] = 0.1378770074422248;
// 	}
// 	else {
// 		tempfontsize[0] = FontSizeFromString(temptext[0], 3.125, tempfontfamily);
// 		layoutfraction[0] = LayoutFractionFromFontSize(tempfontsize[0]);
// 		// tempfontsize[2] = FontSizeFromString(temptext[2], 2.875, tempfontfamily);
// 		// layoutfraction[2] = LayoutFractionFromFontSize(tempfontsize[2]);
// 	}
// 	tempfontsize[4] = 12;
// 	tempy[0] = LayoutY(shifty + g['hnum']-1 - layoutfraction[0]);
// 	tempy[2] = LayoutY(shifty + g['hnum']-1.75 - layoutfraction[2]);
// 	tempy[3] = LayoutY(shifty + g['hnum']-2.1 - layoutfraction[2]);
// 	tempy[4] = LayoutY(shifty + g['hnum']-4.5);
// 	tempy[5] = LayoutY(shifty + g['hnum']-8 + layoutfraction[5]);
// 	tempy[6] = LayoutY(shifty + g['hnum']-10.5 + layoutfraction[6]);
// 	tempx[4] = LayoutX(g['wnum']-0.65);
// 	for (i=0; i<numtitles; i++) {
// 		// console.log(tempfontsize[i], layoutfraction[i]);
// 		sides.append('svg:a')
// 			.attr('transform', 'translate('+tempx[i]+','+tempy[i]+')')
// 			.style('pointer-events', temppointerevents[i])
// 				.attr('xlink:href', temphref[i])
// 				.attr('target', '_blank')
// 				.append('text')
// 					.style('text-anchor', tempanchor[i])
// 					.style('dominant-baseline', tempbaseline[i])
// 					.style('font-size', tempfontsize[i] + 'px')
// 					.style('font-family', tempfontfamily[i])
// 					.style('fill', tempfill[i])
// 					.text(temptext[i]);
// 	}
// }
//-----------------------------------------------------------------------------------------------

function CalculatedCharge(d, i) {
	var node_d = d;
	var node_this = nodes.filter(function(d) { return d.name===node_d.name; })[0][0];
	// console.log(d3.select(node_this).classed('selected'));
	return g['charge'];
}

function SetArcAttrFromData(selection, target, source) {
	selection
		.attr('startAngle_' +target, function(d) { return d['startAngle_' +source]; })
		.attr('endAngle_'   +target, function(d) { return d['endAngle_'   +source]; })
		.attr('innerRadius_'+target, function(d) { return d['innerRadius_'+source]; })
		.attr('outerRadius_'+target, function(d) { return d['outerRadius_'+source]; });
}

function SetArcDataFromAttr(selection, target, source) {
	selection.each(function(d) {
		d['startAngle_' +target] = parseFloat(d3.select(this).attr('startAngle_' +source));
		d['endAngle_'   +target] = parseFloat(d3.select(this).attr('endAngle_'   +source));
		d['innerRadius_'+target] = parseFloat(d3.select(this).attr('innerRadius_'+source));
		d['outerRadius_'+target] = parseFloat(d3.select(this).attr('outerRadius_'+source));
	});
}

function SetArcDataFromData(selection, target, source) {
	selection.each(function(d) {
		d['startAngle_' +target] = d['startAngle_' +source];
		d['endAngle_'   +target] = d['endAngle_'   +source];
		d['innerRadius_'+target] = d['innerRadius_'+source];
		d['outerRadius_'+target] = d['outerRadius_'+source];
	});
}

function BuildArcTween(transition, direction) {
	var TimeFunction;
	switch (direction) {
		case 'forward':
			TimeFunction = function(t) { return t; };
			break;
		case 'reverse':
			TimeFunction = function(t) { return 1-t; };
			break;
	}
	transition
		.attrTween('d', function(d) {
			return function(t) {
				d.startAngle  = d3.interpolate(d.startAngle_current,  d.startAngle_target)( TimeFunction(t) );
				d.endAngle    = d3.interpolate(d.endAngle_current,    d.endAngle_target)( TimeFunction(t) );
				d.innerRadius = d3.interpolate(d.innerRadius_current, d.innerRadius_target)( TimeFunction(t) );
				d.outerRadius = d3.interpolate(d.outerRadius_current, d.outerRadius_target)( TimeFunction(t) );
				return d3.svg.arc()(d);
			};
		})
		.call(SetArcAttrFromData, 'current', 'target');
}

function BuildIcon(selection, icon, XorY) {
	var trianglewidth, triangleheight, offset, circleradius;
	if (icon==='ToggleExaminer') {
		selection.call(DrawIconBase, 'notselected');
		selection.append('rect').classed('symbol', true)
			.attr('x', (-0.5/12)*g['iconsize'])
			.attr('y', (1/12)*g['iconsize'])
			.attr('width', (1/12)*g['iconsize'])
			.attr('height', (3.9/12)*g['iconsize']);
		selection.append('circle').classed('symbol', true)
			.classed('inverted', true)
			.attr('cx', 0)
			.attr('cy', (-1.25/12)*g['iconsize'])
			.attr('r', (3.95/12)*g['iconsize']);
		// selection.append('circle').classed('symbol', true)
		// 	.classed('inverted', true)
		// 	.attr('cx', 0)
		// 	.attr('cy', (-1.25/12)*g['iconsize'])
		// 	.attr('r', (2.85/12)*g['iconsize']);
		selection.call(DrawSymbolNode, 'selected');
	}
	else if (icon==='ToggleMenu') {
		selection.call(DrawIconBase, 'selected');
		selection.call(DrawSymbolArc, 'time');
		selection.call(DrawSymbolArc, 'references');
		selection.call(DrawSymbolArc, 'citing');
		// selection.call(DrawSymbolArc, 'hide');
		selection.call(DrawSymbolNode, 'selected');
	}
	else if (icon==='TogglePlane') {
		selection.call(DrawIconBase, 'selected');
		selection.call(DrawSymbolArc, 'time');
		selection.call(DrawSymbolNode, 'selected');
	}
	else if (icon==='LoadReferences') {
		selection.call(DrawIconBase, 'selected');
		selection.call(DrawSymbolArc, 'references');
		selection.call(DrawSymbolNode, 'selected');
	}
	else if (icon==='LoadCiting') {
		selection.call(DrawIconBase, 'selected');
		selection.call(DrawSymbolArc, 'citing');
		selection.call(DrawSymbolNode, 'selected');
	}
	else if (icon==='free') {
		selection.call(DrawIconBase, 'notselected');
		selection.append('rect')
			.classed('symbol', true)
			.attr('x', (-1.75/8)*g['iconsize'])
			.attr('y', (-1.75/8)*g['iconsize'])
			.attr('width', (3.5/8)*g['iconsize'])
			.attr('height', (3.5/8)*g['iconsize']);
	}
	else if (icon==='triangledecr') {
		selection.call(DrawIconBase, 'notselected');
		trianglewidth = (1/2)*g['iconsize'];
		triangleheight = (Math.sqrt(3)/2)*trianglewidth;
		offset = (1/2)*trianglewidth*Math.tan((1/12)*2*Math.PI);
		selection.append('polygon')
			.classed('symbol', true)
			.attr('points', function() {
				return '0'+','+(-triangleheight+offset)+' '+(1/2)*trianglewidth+','+offset+' '+(-1/2)*trianglewidth+','+offset;
			});	
		if (XorY==='Y') {
			selection.attr('transform', 'rotate(180)');
		}
		if (XorY==='X') {
			selection.attr('transform', 'rotate(-90)');
		}
	}
	else if (icon==='triangleincr') {
		selection.call(DrawIconBase, 'notselected');
		trianglewidth = (1/2)*g['iconsize'];
		triangleheight = (Math.sqrt(3)/2)*trianglewidth;
		offset = (1/2)*trianglewidth*Math.tan((1/12)*2*Math.PI);
		selection.append('polygon')
			.classed('symbol', true)
			.attr('points', function() {
				return '0' + ',' + (-triangleheight + offset)+ ' ' +(1/2)*trianglewidth + ',' + offset+ ' ' +(-1/2)*trianglewidth + ',' + offset;
			});	
		if (XorY==='Y') {
			selection.attr('transform', 'rotate(0)');
		}
		if (XorY==='X') {
			selection.attr('transform', 'rotate(90)');
		}
	}
	else if (icon==='GoDeeperReferences' || icon==='GoDeeperCiting' || icon==='GoDeeperPlane') {
		if (icon==='GoDeeperReferences') { option = 'references'; }
		if (icon==='GoDeeperCiting')     { option = 'citing'; }
		if (icon==='GoDeeperPlane')      { option = 'time'; }
		selection.call(DrawIconBase, 'notselected');
		trianglewidth = (6.25/12)*g['iconsize'];
		triangleheight = (Math.sqrt(3)/2)*trianglewidth;
		offset = (1/2)*trianglewidth*Math.tan((1/12)*2*Math.PI);
		circleradius = (3/24)*g['iconsize'];
		selection.append('line').classed('symbol', true)
			.attr('x1', 0)
			.attr('y1', 0)
			.attr('x2', 0)
			.attr('y2', -triangleheight + offset)
			.classed(option, true);
		selection.append('line').classed('symbol', true)
			.attr('x1', 0)
			.attr('y1', 0)
			.attr('x2', (1/2)*trianglewidth)
			.attr('y2', offset)
			.classed(option, true);
		selection.append('line').classed('symbol', true)
			.attr('x1', 0)
			.attr('y1', 0)
			.attr('x2', (-1/2)*trianglewidth)
			.attr('y2', offset)
			.classed(option, true);
		selection.append('circle').classed('symbol', true)
			.attr('cx', 0)
			.attr('cy', -triangleheight + offset)
			.attr('r', circleradius)
			.classed(option, true);
		selection.append('circle').classed('symbol', true)
			.attr('cx', (1/2)*trianglewidth)
			.attr('cy', offset)
			.attr('r', circleradius)
			.classed(option, true);
		selection.append('circle').classed('symbol', true)
			.attr('cx', (-1/2)*trianglewidth)
			.attr('cy', offset)
			.attr('r', circleradius)
			.classed(option, true);
		selection.call(DrawSymbolNode, 'notselected');
	}
} 

function DrawCollapsedButton(xindex, yindex, XorY) {
	var tempx1, tempx2, tempy1, tempy2;
	var hangfactor = 0.5;
	if (XorY==='Y') {
		tempx1 = LayoutX(xindex) + (-1/2)*g['iconsize'] - hangfactor;
		tempx2 = LayoutX(xindex) + (1/2)*g['iconsize'] + hangfactor;
		tempy1 = LayoutY(yindex) + 0;
		tempy2 = LayoutY(yindex) + 0;
	}
	else if (XorY==='X') {
		tempx1 = LayoutX(xindex) + 0;
		tempx2 = LayoutX(xindex) + 0;
		tempy1 = LayoutY(yindex) + (-1/2)*g['iconsize'] - hangfactor;
		tempy2 = LayoutY(yindex) + (1/2)*g['iconsize'] + hangfactor;
	}
	sides.append('line')
		.classed('collapsed', true)
		.attr('x1', tempx1)
		.attr('x2', tempx2)
		.attr('y1', tempy1)
		.attr('y2', tempy2);
}

function DrawSymbolArc(selection, option) {
	var tempstartangle = 2*Math.PI*(g['angleinitial']+g['angle'+option]+0);
	var tempendangle   = 2*Math.PI*(g['angleinitial']+g['angle'+option]+0+g['anglewidth']);
	selection.append('svg:path')
		.classed('symbol', true)
		.classed(option, true)
		.attr('d', d3.svg.arc()
			.innerRadius(0)
			.outerRadius((5/12)*g['iconsize'])
			.startAngle(tempstartangle)
			.endAngle(tempendangle)
		);
	return selection;
}

function DrawSymbolNode(selection, option) {
	selection.append('circle')
		.classed('symbol', true)
		.classed(option, true)
		.attr('cx', 0)
		.attr('cy', 0)
		.attr('r', (3/24)*g['iconsize']);
	return selection;
}

function DrawIconBase(selection, option) {
	selection.append('circle')
		.classed('iconbase', true)
		// .classed(option, true)
		// .classed('notselected', true)
		.attr('cx', 0)
		.attr('cy', 0)
		.attr('r', (1/2)*g['iconsize']);
	return selection;
}

function UpdateDurations() {
	g['durationlink']      = g['duration']*1;
	g['durationnode']      = g['duration']*1;
	g['durationtranslate'] = g['duration']*2;
	g['durationopening']   = g['duration']*1;
}

function InitializeG() {
	var g = {};
	// ANIMATION
	g['duration'] = 800;
	g['durationlink']      = g['duration']*1;
	g['durationnode']      = g['duration']*1;
	g['durationtranslate'] = g['duration']*2;
	g['durationopening']   = g['duration']*1;
	g['easedragstage']   = 'cubic-in-out';
	g['easeflipin']      = 'cubic-in-out';
	g['easeflipout']     = 'cubic-in-out';
	g['easeflipinout']   = 'cubic-in-out';
	g['easeplaneadd']    = 'cubic-out';
	g['easeplaneremove'] = 'cubic-in';
	g['easemenuin']      = 'cubic-in-out';
	g['easemenuout']     = 'cubic-in-out';
	g['easelinkin']      = 'cubic-in';
	g['easelinkout']     = 'cubic-out';
	g['easenodein']      = 'exp-in';
	g['easenodeout']     = 'cubic-out';
	g['easeiconin']      = 'cubic-in';
	g['easeiconout']     = 'cubic-out';
	g['easeiconinout']   = 'cubic-in-out';
	g['easeaxesin']      = 'cubic-in';
	g['easeaxesout']     = 'cubic-out';

	// g['easeflipin']      = 'cubic-in-out';
	// g['easeflipout']     = 'cubic-in-out';
	// g['easeflipinout']   = 'cubic-in-out';
	// g['easeplaneadd']    = 'cubic-out';
	// g['easeplaneremove'] = 'cubic-in';
	// g['easeiconin']      = 'sin-in';
	// g['easeiconout']     = 'sin-out';
	// g['easeiconinout']   = 'sin-in-out';
	// g['easemenuin']      = 'cubic-in-out';
	// g['easemenuout']     = 'cubic-in-out';
	// g['easelinkin']      = 'cubic-in';
	// g['easelinkout']     = 'cubic-out';
	
	// g['easeflipin']      = 'cubic-in';
	// g['easeflipout']     = 'cubic-out';
	// g['easeflipinout']   = 'cubic-in-out';
	// g['easeplaneadd']    = 'cubic-out';
	// g['easeplaneremove'] = 'cubic-in';
	// g['easeiconin']      = 'sin-in';
	// g['easeiconout']     = 'sin-out';
	// g['easeiconinout']   = 'sin-in-out';
	// g['easemenuin']      = 'cubic-in-out';
	// g['easemenuout']     = 'cubic-in-out';
	// g['easelinkin']      = 'cubic-in';
	// g['easelinkout']     = 'cubic-out';
	// FORCE
	g['linkDistance'] = 50;
	g['charge'] = -1000;
	g['gravity'] = 0.3;
	g['linkStrength'] = 0.9;
	g['friction'] = 0.8; //0.93;
	g['chargeDistance'] = 500;
	g['theta'] = 0.8;

	g['currentmaxi'] = 300; // 2 levels deep
	g['staggerfactor'] = 2000;
	g['staggermodulo'] = 10;
	// SVG has offsetLeft=8 and offsetTop=8 by default
	g['SVGoffsetLeft'] = 8;
	g['SVGoffsetTop'] = 8;
	// CALCULATED SIZES
	// // iPhone 5s
	// g['svgwidth'] = 1136;
	// g['svgheight'] = 400;
	g['svgheight'] = 675;
	g['hnum'] = 12;
	g['unitsquare'] = g['svgheight']/g['hnum'];
	g['svgwidth'] = 0;
	g['wnum'] = 0;
	while (g['svgwidth'] < 1260) {
		g['wnum'] += 1;
		g['svgwidth'] = g['wnum'] * g['unitsquare'];
	}
	g['wnum'] -= 1;
	g['svgwidth'] -= g['unitsquare'];
	g['iconsize'] = (14/16) * g['unitsquare'];
	g['iconpad'] = (1/2) * (g['unitsquare'] - g['iconsize']);
	g['iconedge'] = (1)*g['iconpad'];

	// MARGINS
	g['sidestop']    = 1 + 0.0*(g['unitsquare']);
	g['sidesleft']   = 5*(g['unitsquare']);
	g['sidesbottom'] = 1 + 1.0*(g['unitsquare']);
	g['sidesright']  = 1 + 0.5*(g['unitsquare']);
	g['stagewidth']  = g['svgwidth'] - g['sidesleft'] - g['sidesright'];
	g['stageheight'] = g['svgheight'] - g['sidestop'] - g['sidesbottom'];
	g['axesbarsize'] = (0.5/16)*g['unitsquare'];
	g['axessize']    = (1.0)*g['unitsquare']; //g['iconsize'] + g['iconpad'];
	g['tickheight'] = 2;
	g['tickwidth']  = g['axessize'];
	// ARXIV
	g['arxivwidth']  = (6/8)*g['stagewidth'];
	g['arxivheight'] = (4/8)*g['iconsize'];
	// HELP
	g['helpwidth']  = (6/8)*g['stagewidth'];
	g['helpheight'] = (4/8)*g['iconsize'];

	if (/Chrome/i.test(navigator.userAgent)===true) {
		g['browserisChrome']  = true;
		g['browserisFirefox'] = false;
		g['browserisSafari']  = false;
		console.log('Browser is Chrome');
	}
	else if (/Firefox/i.test(navigator.userAgent)===true) {
		g['browserisChrome']  = false;
		g['browserisFirefox'] = true;
		g['browserisSafari']  = false;
		console.log('Browser is Firefox');
	}
	else if (/Safari/i.test(navigator.userAgent)===true) {
		g['browserisChrome']  = false;
		g['browserisFirefox'] = false;
		g['browserisSafari']  = true;
		console.log('Browser is Safari');
	}
	g['mousedown'] = false;
	g['buttoneventtype'] = 'mousedown';
	g['graphfilldepth'] = 1;
	g['json'] = {};
	g['examiner'] = true;
	g['examinerbgopacity'] = 1;
	g['introfinished'] = false;
	g['stagerootx'] = 0;
	g['Yrootx'] = 0;
	g['Xrootx'] = 0;
	g['stagerooty'] = 0;
	g['Yrooty'] = 0;
	g['Xrooty'] = 0;
	g['stagezoom']  = 1;
	g['Yzoom']  = 1;
	g['Xzoom']  = 1;
	g['Yisout'] = false;
	g['Xisout'] = false;
	g['nodediffx'] = 0;
	g['nodediffy'] = 0;

	g['d3event'] = 0;
	g['vamptime'] = 1000000; // The user can't interact until the page loads
	g['shiftKey'] = false;

	g['Ysortold'] = 'free';
	g['Xsortold'] = 'free';
	g['Ysortnew'] = 'free';
	g['Xsortnew'] = 'free';

	g['Yviewold'] = 'time';
	g['Xviewold'] = 'time';
	g['Yviewnew'] = 'time';
	g['Xviewnew'] = 'time';

	g['linkcoversblankedstart'] = false;
	g['linkcoversblankedfinal'] = false;
	g['linkcoversexposed'] = false;
	g['linkcoversopacitystart'] = 0;
	g['linkcoversopacityfinal'] = 0;
	g['node_oldname'] = false;
	g['node_this'] = false;
	g['node_d'] = false;

	g['node_r'] = 11;
	g['font-size'] = 18;

	g['planeopacitymax'] = 0.8;
	g['planeopacitynow'] = g['planeopacitymax'];
	g['planeborderopacitynow'] = 1.0;
	g['planepointerevents'] = 'all';
	g['planeradius'] = 0.25 * g['svgwidth'];

	// MENUOPTIONS
	g['angleinitial'] = 3/24;
	g['anglewidth'] = 6/24;
	g['angletime'] = -24/24;
	g['anglereferences'] = -18/24;
	g['anglehide'] = -12/24;
	g['angleciting'] = -6/24;
	g['alphabetarray'] = ['A','B','C','D','E','F','G','H','I','J','K','L','M','N','O','P','Q','R','S','T','U','V','W','X','Y','Z'];
	return g;
}

function UnitTestPerspective(XorY, sort, view) {
	g[XorY+'sortnew'] = sort;
	g[XorY+'viewnew'] = view;
	UpdateButton(XorY, sort);
	d3.selectAll('.'+XorY+'dropoption').attr('selected', false);
	d3.select('.'+XorY+'dropoption.'+view).attr('selected', true);
	ApplyViewOption(g[XorY+'viewnew'], XorY);
	TransformView(XorY);
}

function UnitTests(unittest) {
	var testnode, i;
	Vamp(g['duration']);
	switch (unittest) {
		case 'DragStage':
			DragStage('Y', 10, 10);
			DragStage('X', 10, 10);
			break;
		// case 'ExpandYindex':
		// 	g['Ysortnew'] = 'decr';
		// 	g['Yviewnew'] = 'index';
		// 	UpdateButton('Y', 'decr');
		// 	d3.selectAll('.Ydropoption').attr('selected', false);
		// 	d3.select('.Ydropoption.index').attr('selected', true);
		// 	ApplyViewOption(g['Yviewnew'], 'Y');
		// 	TransformView('Y');
		// 	break;
		// case 'ExpandXindex':
		// 	g['Xsortnew'] = 'incr';
		// 	g['Xviewnew'] = 'index';
		// 	UpdateButton('X', 'incr');
		// 	d3.selectAll('.Xdropoption').attr('selected', false);
		// 	d3.select('.Xdropoption.index').attr('selected', true);
		// 	ApplyViewOption(g['Xviewnew'], 'X');
		// 	TransformView('X');
		// 	break;
		case 'LoadEntireDataset':
			force.nodes([]);
			force.links([]);
			for (i=0; i<g['json'].nodes.length; i++) {
				force.nodes().push(g['json'].nodes[i]);
			}
			for (i=0; i<g['json'].links.length; i++) {
				force.links().push({
	      			source: g['json'].links[i].source,
	      			target: g['json'].links[i].target
				});
			}
			Refresh();
			break;
		case 'ToggleMenu':
			nodes.each(function() {
				ToggleMenu(this);
			});
			break;
		case 'TogglePlane':
			nodes.each(function() {
				TogglePlane(this);
			});
			break;
		case 'LoadReferences':
			nodes.each(function() {
				LoadReferences(this);
			});
			break;
		case 'LoadCiting':
			nodes.each(function() {
				LoadCiting(this);
			});
			break;
		case 'General':
			testnode = nodes[0][0];
			TogglePlane(testnode);
			SelectNode(testnode);
			ToggleMenu(testnode);
			// UnitTests('LoadReferences');
			UnitTests('LoadCiting');
			UnitTests('ExpandYindex');
			UnitTests('ExpandXindex');
			console.log(g['node_this']);
			break;
		case 'Full':
			testnode = nodes[0][0];
			TogglePlane(testnode);
			SelectNode(testnode);
			ToggleMenu(testnode);
			DebugForce();
			DebugLayout();
			// UnitTests('LoadReferences');
			UnitTests('LoadCiting');
			UnitTestPerspective('X', 'incr', 'index');
			UnitTestPerspective('Y', 'decr', 'index');
			UnitTests('ExpandXindex');
			console.log(g['node_this']);
			break;
	}
}


	(function(i,s,o,g,r,a,m){i['GoogleAnalyticsObject']=r;i[r]=i[r]||function(){
	(i[r].q=i[r].q||[]).push(arguments)},i[r].l=1*new Date();a=s.createElement(o),
	m=s.getElementsByTagName(o)[0];a.async=1;a.src=g;m.parentNode.insertBefore(a,m)
	})(window,document,'script','//www.google-analytics.com/analytics.js','ga');

	ga('create', 'UA-54474815-1', 'auto');
	ga('send', 'pageview');


### data: arxivgraph.json
{
 "nodes": [
  {
   "arxiv_journal_ref": "Phys.Rev.Lett. 87 (2001) 181802",
   "month": 7,
   "visible": false,
   "citedby": 0,
   "link": "http://arxiv.org/abs/hep-ph/0107056v2",
   "year": 2001,
   "referencing": 10,
   "arxiv_doi": "10.1103/PhysRevLett.87.181802",
   "arxiv_affiliation": "Yale University",
   "name": "hep-ph/0107056",
   "author": "Ho-Ung Yee",
   "title": "Proton Stability in Six Dimensions",
   "time": 2002.0
  },
  {
   "arxiv_journal_ref": "Nucl.Phys.B543:47-72,1999",
   "month": 11,
   "visible": false,
   "citedby": 2,
   "link": "http://arxiv.org/abs/hep-ph/9811316v1",
   "year": 1998,
   "referencing": 61,
   "arxiv_doi": "10.1016/S0550-3213(99)00012-7",
   "arxiv_affiliation": 0,
   "name": "hep-ph/9811316",
   "author": "Konstantin T. Matchev",
   "title": "Generic and Chiral Extensions of the Sup…",
   "time": 1999.0
  },
  {
   "arxiv_journal_ref": "Phys.Rev.D61:033005,2000",
   "month": 3,
   "visible": false,
   "citedby": 20,
   "link": "http://arxiv.org/abs/hep-ph/9903417v1",
   "year": 1999,
   "referencing": 22,
   "arxiv_doi": "10.1103/PhysRevD.61.033005",
   "arxiv_affiliation": 0,
   "name": "hep-ph/9903417",
   "author": "Martin Schmaltz",
   "title": "Hierarchies without Symmetries from Extr…",
   "time": 1999.0
  },
  {
   "arxiv_journal_ref": "Phys.Rev. D64 (2001) 035002",
   "month": 12,
   "visible": false,
   "citedby": 8,
   "link": "http://arxiv.org/abs/hep-ph/0012100v2",
   "year": 2000,
   "referencing": 25,
   "arxiv_doi": "10.1103/PhysRevD.64.035002",
   "arxiv_affiliation": "Yale University",
   "name": "hep-ph/0012100",
   "author": "Bogdan A. Dobrescu",
   "title": "Bounds on Universal Extra Dimensions",
   "time": 2001.0
  },
  {
   "arxiv_journal_ref": "Phys.Lett. B511 (2001) 85-91",
   "month": 3,
   "visible": false,
   "citedby": 4,
   "link": "http://arxiv.org/abs/hep-ph/0103235v2",
   "year": 2001,
   "referencing": 20,
   "arxiv_doi": "10.1016/S0370-2693(01)00488-9",
   "arxiv_affiliation": "ITS, University of Oregon",
   "name": "hep-ph/0103235",
   "author": "G. -H. Wu",
   "title": "Can extra dimensions accessible to the S…",
   "time": 2001.0
  },
  {
   "arxiv_journal_ref": "Phys.Lett. B514 (2001) 309-314",
   "month": 5,
   "visible": false,
   "citedby": 3,
   "link": "http://arxiv.org/abs/hep-ph/0105084v2",
   "year": 2001,
   "referencing": 13,
   "arxiv_doi": "10.1016/S0370-2693(01)00791-2",
   "arxiv_affiliation": "ITS, University of Oregon",
   "name": "hep-ph/0105084",
   "author": "G. -H. Wu",
   "title": "Universal Extra Dimensions and b -> s ga…",
   "time": 2001.0
  },
  {
   "arxiv_journal_ref": "Phys.Lett. B516 (2001) 85-91",
   "month": 6,
   "visible": false,
   "citedby": 2,
   "link": "http://arxiv.org/abs/hep-ph/0106140v1",
   "year": 2001,
   "referencing": 14,
   "arxiv_doi": "10.1016/S0370-2693(01)00901-7",
   "arxiv_affiliation": "Yale University",
   "name": "hep-ph/0106140",
   "author": "Bogdan A. Dobrescu",
   "title": "Universal Extra Dimensions and the Muon …",
   "time": 2001.0
  },
  {
   "arxiv_journal_ref": "Phys.Rev. D64 (2001) 095010",
   "month": 6,
   "visible": false,
   "citedby": 1,
   "link": "http://arxiv.org/abs/hep-ph/0106336v1",
   "year": 2001,
   "referencing": 37,
   "arxiv_doi": "10.1103/PhysRevD.64.095010",
   "arxiv_affiliation": 0,
   "name": "hep-ph/0106336",
   "author": "Thomas G. Rizzo",
   "title": "Probes Of Universal Extra Dimensions at …",
   "time": 2001.0
  },
  "... 1,936 more items"
 ],
 "links": [
  {
   "source": "hep-ph/9608317",
   "target": "hep-ex/9503002",
   "visible": false
  },
  {
   "source": "hep-ph/9608317",
   "target": "hep-ex/9503003",
   "visible": false
  },
  {
   "source": "hep-ph/9608317",
   "target": "hep-ph/9602250",
   "visible": false
  },
  {
   "source": "hep-ex/9806034",
   "target": "hep-ph/9507378",
   "visible": false
  },
  {
   "source": "hep-ex/9806034",
   "target": "hep-ph/9601367",
   "visible": false
  },
  {
   "source": "hep-ex/9806034",
   "target": "hep-ph/9604452",
   "visible": false
  },
  {
   "source": "hep-ex/9806034",
   "target": "hep-ph/9605408",
   "visible": false
  },
  {
   "source": "hep-ex/9806034",
   "target": "hep-ph/9607220",
   "visible": false
  },
  "... 4,533 more items"
 ]
}